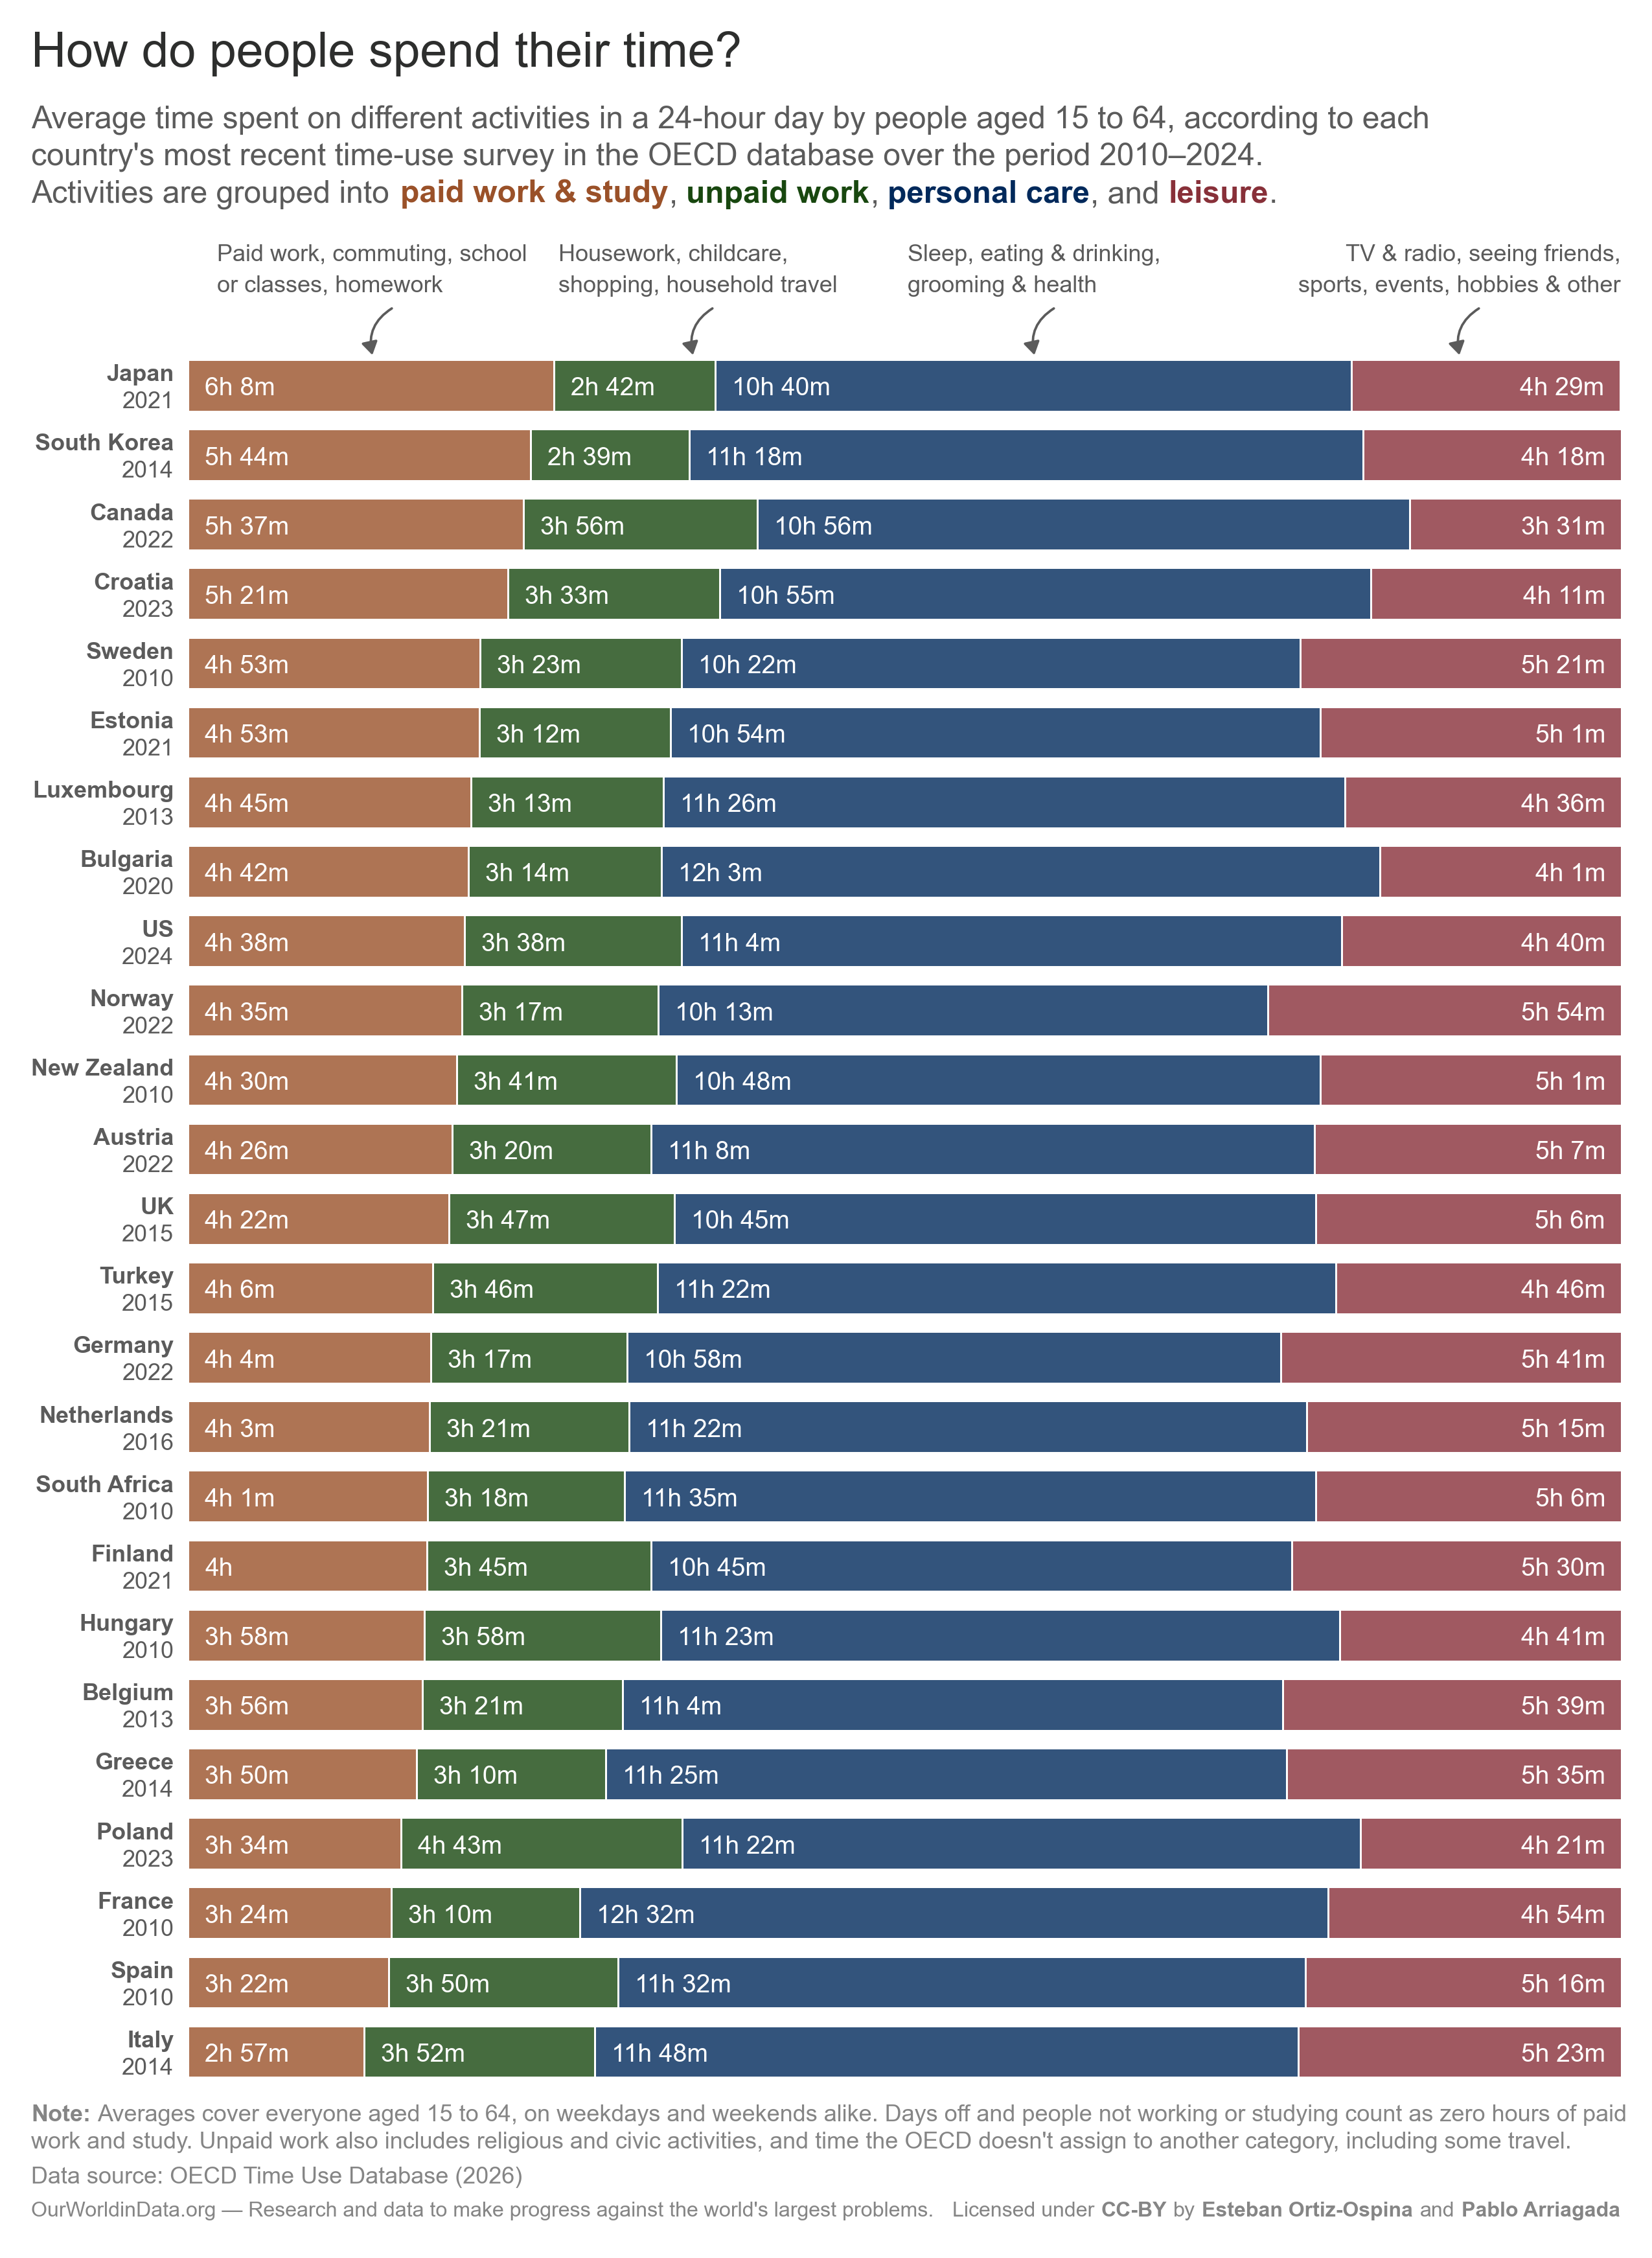

Source code (Python):
"""Draw the 'How do people spend their time?' chart from the OECD Time Use Database.

One row per country, splitting the 1440 minutes of a day into the OECD's four top-level categories —
paid work or study, unpaid work, personal care, leisure, with the two kinds of work side by side —
ranked by the leading segment, paid work or study, as the original chart by Esteban Ortiz-Ospina ranked
it (see `sort_rows`).

**Four categories, not the source's ten display groups**, and that is the substantive decision in this
step: the ten resolve more than the harmonization supports. Measured across the source's countries, the
residual buckets *inside* each category vary two- to threefold (other unpaid work runs 39 minutes in
France to 132 in Ireland) while the categories themselves vary far less — personal care is 665 minutes
+/- 31. Aggregating takes the mean coefficient of variation across segments from 0.22 to 0.12, so most
of what the finer split resolves is where each survey drew its coding lines. The workings are in
`ai/time_use_comparability/`. A ten-group version was built and dropped; if the aggregation outlives
this step, move the sums into garden so the four categories are in the catalog.

**Each of the four IS one of the source's own top-level categories**, so nothing is aggregated here
beyond a single addition. Codes 1, 3 and 4 are read straight off garden's `time_use` table as
`paid_work_or_study`, `personal_care` and `leisure`; "Unpaid work" is code 2 plus code 5, the source's
small religious/civic/uncategorized bucket, which is a presentation choice and so belongs here rather
than in the catalog, and which the Note spells out (`build_note`). A ten-display-group table used to sit in between and was summed back
up to these same numbers, which is a detour: it reconstructed the source's own totals to within
3e-05 minutes, and no chart used any of its 33 indicators.

**25 countries over 2010-2024**: the 26 garden publishes, less Mexico. The survey-year cutoff and the
reasoning behind it live beside `EARLIEST_SURVEY_YEAR` in `data://garden/oecd/2026-08-14/time_use`, and
this step does not filter by year again — a second filter would be dead code that reads as the live one.
Mexico is dropped here, not in garden, because it is a presentation call for one chart: the OECD flags its
estimates as not fully comparable, it is the only charted country so flagged, and it would otherwise rank
second on the leading segment with a footnote attached (see `NOT_COMPARABLE`).

Values are written inside segments wide enough to hold them, in hours and minutes, left-aligned at each
segment's start (the last segment's right-aligned at the bar's end), with a 1px gap of canvas between
segments. Survey years differ by country, so each country label carries its year — the original's
surveys spanned a narrower window and it named none of them. On desktop the name and the year take a
line each, the name in bold.

The legend is the subtitle: its last sentence names the four categories in bar order, each in bold and
in its segment's colour (`subtitle_tokens`), on lines of its own where that costs no extra line
(`wrap_runs`). On desktop, what each category holds then reads as an annotation rather than as part of
a legend: a two-line run-in list over the top row, in gray, with a curved arrow down to its segment.
Each block starts centred over its segment and is pushed sideways only as far as it must to clear its
neighbours and stay in the content column (`key_blocks`). The mobile frame is too narrow for the lists
and carries the coloured subtitle alone.

The palette, the two-line country labels, the segment gaps, the wider bar spacing, the taller desktop
frame, and on mobile the column of years against the bars and the header and footer sizes are the design
team's rework of both frames. The coloured-subtitle legend, the annotations, the bar order and the Note's
wording follow a later editorial review of that rework.

Two frames are emitted: 850x1162 desktop, from the vertical static-chart template run 67px taller, and
a mobile frame from the mobile template, also run taller, so the wider bar spacing does not thin the
bars. Fonts and the logo come from the templates and are deliberately not set here. Colors *are* set here, unlike the retired
ten-group charts, which left them to Figma as seaborn placeholders: the reason for a placeholder is
that a font cannot be reproduced on this machine, and a color can, so naming the library colors makes
the render a true preview of the frame (see `MAIN_CATEGORY_GROUPS`). What this step fixes is the data,
the structure — which text slots exist, in what order — the proportions, and the row layout.

Figma handoff — a recipe, not a record
--------------------------------------
File `Charts (2026)`, key `s6Sv60bakebRRW2TxsMQbF`:
https://www.figma.com/design/s6Sv60bakebRRW2TxsMQbF/Charts--2026-

- Page **20260817 How do people spend their time? (Pablo A)**, `25524:5` —
  https://www.figma.com/design/s6Sv60bakebRRW2TxsMQbF/Charts--2026-?node-id=25524-5
  Dated when the page was first placed, not when it was last refreshed, and it sits among the dated
  chart pages after the divider.
- Frame **`how-do-people-spend-their-time`**, `29442:11` (850x1162) —
  https://www.figma.com/design/s6Sv60bakebRRW2TxsMQbF/Charts--2026-?node-id=29442-11
  A clone of `Static Chart Template_Vertical` (`5332:93`, 850x1095) run 67px taller with its footer
  re-pinned to the bottom margin, at x=1000, with its unstyled import parked at x=70 to the LEFT so the
  page reads original then edited.
- Frame **`how-do-people-spend-their-time-mobile`**, `29442:520` (540x884) —
  https://www.figma.com/design/s6Sv60bakebRRW2TxsMQbF/Charts--2026-?node-id=29442-520
  A clone of `Static Chart Template_Mobile (example 2)` (`24590:32`, 540x824) run 60px taller, at
  x=2550, its own unstyled import parked at x=1930. The published 2023 image sits leftmost, at x=-860.

**The node ids are a convenience; the frame NAME is the durable join.** It is the kebab-case slug the
website exports the PNG by, so it is the one string shared by the layer panel, the exported file and
this step — and re-cloning a rebuilt template mints new ids, which is exactly when someone comes
looking. Search the file for the name before trusting an id.

**Re-verify the templates before cloning** — `/create-figma-chart`'s `scripts/verify_templates.js`,
one `use_figma` call, `ok`/`DRIFT` verdict. The design team edits these frames in place and has: the
2026-08 rebuild dropped the header wrappers' inner padding (`origin_y` 16.216 -> 16) and moved the logo
out of the title row into a sibling on *both* families, which is what `logo_px: 0` and the derived
70px header bottom in `template_text` now encode. A step laid out against the previous generation
still renders and still passes every contract check; it just no longer matches the frame.

**A frame whose GEOMETRY has not changed does not need re-importing — recolour it in place.** Prove
it first, and the proof is cheap: harvest the frame's named groups and every text run, and compare
against the freshly rendered SVG (the twelve template slots the restyle drops are the only expected
difference). Identical on both counts means the frame is the same render and only the paint differs,
which is a two-minute pass instead of the whole import-restyle-crop-snap sequence. That is how the D2
palette reached the desktop frame. Two things the pass has to get right: the SVG's `opacity` sits on
the imported LEAF rather than on the group that names it (set it on the group and it multiplies with
the leaf's own, halving the bar), and a bound style OVERRIDES the local fill, so a node whose target
is unbound must be unbound with `setFillStyleIdAsync("")` — this palette flips which in-bar labels are
white, and without that the flipped ones keep their `Text/Gray 100` binding and go on rendering grey
behind a dead local fill.

**Drive the recolour from the render, not from a table typed beside it.** Every group the step names
carries the fill the step chose, so parse the SVG for `gid -> (hex, opacity)` and look the library
style up by hex. Parse it as XML: a `<g id="...">(.*?)</g>` regex silently skips a group whose
predecessor nested one, which produced a plausible-looking table with 255 of 256 rows.

**Getting the SVG in.** `upload_assets` + POST the file (never `createNodeFromSvg`, which rasterizes
text). Two copies per frame where the reference copy earns its place: one to style, one to park. The
import lands on the file's *currently open page*, which is the **Cover** unless a `use_figma` call has
just set the page — so fetch it by the returned `placedOnNodeId`, `appendChild` it onto the target
page, and sweep the landing page afterwards. It arrives as a FRAME sized to the SVG canvas, which is
0.96x the template, so the rescale is exact and needs no bbox arithmetic: `frame.width / import.width`
(850/816 = 1.0417). Then drop the step's own copies of the template's slots by
prefix — `title`, `subtitle`, `note`, `data-source`, `tagline`, `license-*` — because the clone's
wrappers carry those, and a slot emitted as runs is `license-0 ... license-5`.

Then **delete matplotlib's figure patch** (`figure_1/patch_1`), which is frame-sized and carries
`fills: []`. It paints nothing, so the skill's restyle pass leaves it alone by design and no screenshot
can show it — but its bounding box is the whole canvas, which makes every box- and band-based check in
`verify_page.js` measure the artboard instead of the plot and report three failures that are not there.
Keep the guard the skill's pass uses: strip it only when nothing under it is painted.

**Pin every descendant's constraints to MIN/MIN before resizing the chart frame.** This frame KEEPS
its import frame, which is a deliberate departure from `/create-figma-chart`'s "bin the import frame"
— the frame is what makes the plot grabbable as a unit — and the crop below therefore resizes it. An
SVG import arrives with `SCALE/SCALE` on every descendant (269 of 269, measured), and `resize()`
applies them: it stretches each text box through its constraint and rewraps all 152 labels, "Paid work
or study" onto two lines, every country label split from its year, every value split from its unit. The
call succeeds, so nothing tells you; only a screenshot does. `rescale()` is safe and needs no pin — it
scales type with geometry by design.

**Crop the chart frame to the plot's own ink** once the restyle is done — `x`/`y` onto the ink, resize
to it, and shift the children back by the same offset, with clipping left off. The import arrives the
size of the SVG canvas, which is the artboard, and a frame that size has no box to show: hovering the
plot highlights a rectangle identical to the artboard's, so there is no way to see or grab the plot as
a unit, and `verify_page.js`'s box-alignment and gap rows measure the canvas and report negative
insets. Cropping moves nothing on the canvas — measured at max channel difference 0 across the frame. Then
**snap each side that lands within a pixel of the header's content column onto it**, moving the
children back so no ink shifts: a TEXT node's box carries its advance width rather than its glyphs, so
cropping to ink alone left this frame at 15.92..833.88 against a 16..834 column and `box-alignment`,
which measures to 0.05, failed on 0.08px of font metrics. Compute the target edge and set it, rather
than nudging the ink offsets and deriving the edge: a nudge in the wrong direction puts the left edge
at 15.83, which reads as a rounding artifact rather than as the sign error it is. Leave the parked unstyled copy at full
canvas size and untouched: it is there to be compared against the export.

**No font pass, and no anchor pass.** The SVG names Lato first (`EMITTED_FONT_STACK`), so the import
arrives as Lato Regular/Bold — verified 156/8 on arrival — and the passes that exist to change the
face and undo the drift it causes have nothing to do. Read the faces before assuming it: an import
that comes in as Inter means the stack did not survive to the file.

**Switch the import frame's fill ON**, to the clone's own canvas paint and its bound style.
An import arrives with a `SOLID` fill marked `visible: false`, and a frame with no visible fill is not a
hit target over its empty area — so hovering the plot highlights nothing and the chart is reachable only
from the layer panel, which is the second way these frames feel unlike the template. It costs no pixel:
with the chart at the bottom of the z-order the clone's identical cream sits beneath it.

**Put the chart at the BOTTOM of the frame's z-order** — `frame.insertChild(0, chart)`, not
`appendChild` — and this is a usability requirement rather than a visual one. The import is a frame the
size of the whole artboard, so appended last it covers the header and footer, and every double-click on
the subtitle or the Note descends into the import's nested groups instead of selecting the text. Below
them, a click over the subtitle lands on the header wrapper and the text is one double-click away, as it
is in the template, while bars and annotations still resolve to the chart. Nothing moves: the frame is
pixel-identical either way (checked, max channel difference 0), because the header and footer wrappers
carry no fill and the figure patch is already gone.

**Text slots.** Rebind the template's text STYLE where a slot has one — a single-face slot like the
subtitle carries `S:bd2b46c8f1ae73...`, which owns family, size and line height, and re-applying the
face by hand with `setRangeFontName`/`setRangeFontSize` leaves the text looking right and the binding
gone. `diff_against_template.js` is what catches it (`header[1] style (unbound) != template`); a
screenshot cannot. Use `setTextStyleIdAsync` and let the style supply all three. The subtitle is the
exception now: bind its style first, then colour and embolden the four category names by range
(`setRangeFills` with the `Default Palette/*` style, `setRangeFontName` to Lato Bold), so the base style
still owns family, size and line height. A multi-run slot like the Note cannot be fully style-bound — a bolded range and a style binding are exclusive — so those
keep the per-run recipe: setting `characters` gives the WHOLE string the face of the old first
character, so re-apply **every** run's face, not only the bold ones — the runs that silently go wrong are the
*non-bold* ones. Three of the four footer rows shipped entirely bold from a pass that re-applied the
bold ranges and trusted the rest, and a screenshot does not show it; `/create-figma-chart`'s
`diff_against_template.js` does. The template's own faces are Bold(0-5) + Medium(5-6) + Regular for the
Note, Bold(0-12) + Regular for the source, Bold(0-18) + Medium for the tagline, and Medium with Bold on
`CC-BY` and each name for the licence:

| Slot | Fills with | Bold |
|---|---|---|
| Title | `TITLE` | whole line (Playfair Display SemiBold, from the template) |
| Subtitle | the layout's `subtitle`, years and categories filled, with the step's line breaks | each category name, in its segment's `Default Palette/*` colour |
| `Note:` | `build_note` | the `Note:` label |
| `Data source:` | `build_source_citation` | the `Data source:` label |
| Tagline | `TAGLINE` | `OurWorldinData.org` |
| License | `license_runs()` | `CC-BY` and each author's name |

**In-plot restyle.** There is no font pass and no anchor pass: the SVG names Lato first
(`EMITTED_FONT_STACK`), so the import arrives in the template's face and nothing needs re-setting —
which also removes the drift the anchor pass existed to undo, since a face change moves a label by half
its width change. Read the faces on arrival before trusting that; an import in **Inter** means the
stack did not survive to the file, and then the old recipe applies (record each node's own
`textAlignHorizontal`, set every run to Lato, put each node back on its anchor — in that order, because
the middle step invalidates the first). The 25 country labels and the four annotation lists take
`Text/Gray 80`; the arrows keep the gray the step draws them in.

**Colors**, bound as library styles rather than pasted as hexes: `Default Palette/Dark Copper`,
`Dark Olive Green`, `Midnight Blue` and `Maroon`, for the bars and the subtitle's category names alike. Bars carry `SEGMENT_ALPHA` as *node* opacity, not paint opacity, so the binding survives; the
names are full strength. Value labels are white on all four, which is what `value_label_color` picks
measured against the composited fill at `SEGMENT_ALPHA`, and they stay unbound. Bind whatever hex the
SVG carries rather than a colour named here — the step measures it and this comment cannot.

**Re-import with `/create-figma-chart`'s `restyle_static_import.js`, one job per frame with
`inheritStyles: true` and `reflowLegend: false`, and `families: []`.** It binds every colour in the new
render to the library style the frame's current chart carries, which covers the fill-plus-darker-text
pairs above that the script's `families` model has no place for. Its report must come back with empty
`leftAsImported` and `orphanedBindings`: anything listed there is a style to rebind by hand. Keep
`reflowLegend` off: it re-lays a row of runs from the leftmost, which collides runs the step already
spaced by measured advance. Desktop
and mobile go in one call, since they share a page; it also replaces each frame's parked reference copy.
The template text slots are not touched by it, so a copy change still means editing them in the frame.
A render that CHANGES a colour cannot inherit: the old chart never bound the new hex, and the script
refuses. Run it with `inheritStyles: false` and `families: []` instead (country labels and lists go to
the body style through `bodyTextParent`), then bind each palette hex to its `Default Palette/*` style,
moving the SVG's paint opacity onto the node first, and the Note to `Text/Gray 70`.

**Then merge each desktop annotation into one text node**, which an SVG cannot carry, with
`/owid-staff:create-figma-chart`'s `scripts/group_text_blocks.js`, run after the restyle and again after
every re-import (it replaces `chart`, and the containers with it). One block per category, the arrow
left as imported:

    {"name": "key__<slug>", "direction": "VERTICAL", "itemSpacing": 0, "align": "MIN", "anchorY": "bottom",
     "children": [{"merge": "key__<slug>-members", "lineHeight": 16}]}

with `"align": "MAX"` for `leisure`, the right-aligned last block. Mobile has no annotations.

**On mobile, the Note then moves out of `chart` into the footer**, as the footer's first child: one Lato
12 text joined from the `chart__note*` runs, `Note:` set bold, `Text/Gray 70`, width FILL and line height
auto. Crop `chart` to its children's boxes and re-pin the footer to the 16px bottom margin. Left in the chart, the imported runs keep this
step's ink-tight boxes, and the gap to `Data source:` no longer matches the gap between the footer's own
rows. A re-import whose Note text is unchanged deletes the `chart__note*` runs from the copy to be styled
before the restyle, since the footer already holds the Note.

**The mobile frame's own slots carry the design team's sizes**, which the template's styles do not: the
header at y=12 with a 4px gap, the title at 24px and the subtitle at 15px (line height auto), its box
cropped to 420 with the step's explicit line breaks; the footer's two rows at 12px with a 4px gap, ending
on the 16px bottom margin. A rebuild clones the frame, which keeps them, and needs only the chart
re-imported.

**The gate's standing findings**, each accepted rather than open: the template's own 11px tagline and
licence rows (`text-floor`, desktop); the two-author licence run (`diff_against_template`, mobile).
`color_audit.py --separated` on the four composited fills fails under red-green colour-blindness
(closest: Paid work against Unpaid work, dE 8.2 for protanopia), and since the bar order now puts those
two side by side, the 1px gap and the annotations over them carry the boundary rather than hue. The
palette is the design team's call.
"""

import logging
from pathlib import Path

import matplotlib
import matplotlib.pyplot as plt
import pandas as pd
import seaborn as sns
from matplotlib.colors import to_rgb
from matplotlib.font_manager import FontProperties, findfont
from matplotlib.patches import FancyArrowPatch
from matplotlib.textpath import TextPath
from owid.catalog import Table

from etl.helpers import PathFinder
from etl.viz.static import TEMPLATES, apply_svg_rcparams, export_frame

# Non-path text so the SVG stays editable in Figma, and a fixed hash salt so it is reproducible.
# Both come from `etl.viz.static`, which this step used to set by hand with the same two values.
apply_svg_rcparams()

paths = PathFinder(__file__)

MINUTES_PER_DAY = 1440

# The OECD's top-level categories, in bar order. Each carries a seaborn "deep" palette position;
# its member groups are that hue at decreasing saturation, so a family reads as one category.
#
# Seaborn on purpose: OWID's own palette and fonts are applied in Figma, where the Chart colors
# library and Lato actually live. Setting them here would also be unreproducible — matplotlib on this
# machine has neither Lato nor Playfair Display, so a step that asked for them would silently fall
# back and emit different type depending on which machine built it.
# A group's values are drawn only where this share of countries can hold one; otherwise none of them
# are. A number on a handful of rows reads as a fact about those countries rather than as the rest
# being too narrow to print — education fitted on 1 of 35 rows, and that one number said nothing.
VALUE_LABEL_COVERAGE = 0.75

# The four drawn segments. Each is one of the source's own top-level categories, so what this chart
# resolves is what the OECD itself publishes at that level.
#
# A finer ten-group version was built and dropped, and the case against it is in
# `ai/time_use_comparability/`: the residual buckets *inside* each category vary two- to threefold
# across countries (other unpaid work runs 39-132 minutes, other leisure 78-179) while the categories
# themselves vary far less (personal care is 665 +/- 31), so most of what a ten-segment split resolves
# at that level is where each survey drew its coding lines rather than how people differ. Aggregating
# takes the mean coefficient of variation across the segments from 0.22 to 0.12.
#
# These four name Chart colors library colors outright rather than seaborn placeholders: the reason for a
# placeholder is that a font cannot be reproduced here and a color can, so a render that shows the real
# ones is simply a truer preview of the frame. Figma still binds each to its library style — the hex is
# the preview, the binding is the artifact.
#
# The palette is the design team's: Default Palette's Dark Copper, Midnight Blue, Dark Olive Green and
# Maroon, all dark enough to carry WHITE values on every segment and to set each category's name in its
# own fill. Two things follow from it:
#   - Neighbouring segments no longer differ in lightness (Midnight Blue against Dark Olive Green is
#     close in grayscale), so the boundary between them is carried by a 1px gap of canvas instead
#     (`SEGMENT_GAP_PX`). That is why `check_contrast` holds the seam floors only where segments touch.
#   - White on Dark Copper measures under WCAG's 4.5:1 for body text at `SEGMENT_ALPHA`; it is pinned in
#     `CONTRAST_ALLOWANCES`, so the shortfall is re-measured on every build rather than recorded here.
#
# Which category carries which colour still follows width: Personal care is 44% of every bar, so it takes
# the recessive Midnight Blue.
#
# Bar order puts the two kinds of work side by side — paid, then unpaid — and the subtitle names the
# categories in that same order, in their colours, which is the chart's legend.
#
# `members` names what each category holds, in the source's own terms and ordered by the minutes each
# takes. Two of them are worth not "correcting" back to "Other": the OECD's 3.3 is labelled *personal,
# household, and medical services + travel related to personal care* — grooming and health, 61 min/day,
# 9% of personal care. Its 4.5 is the other way round: it stays "Hobbies & other", because per the
# country mappings on the workbook's activity sheet it holds games, hobbies, arts and crafts, reading and
# leisure travel, but also rest and relaxation (Japan, HETUS, Italy, Ireland) and computer and internet
# use (Canada, HETUS, Ireland, New Zealand) — "Hobbies" alone would mislabel it, and at 96 min/day it is
# the second-largest thing anyone does with their leisure. Unpaid work is named without "& other" and lists
# no "Other": the source's fifth top-level category (religious, civic and unclassified time, 18 min/day)
# that this chart folds into it is spelled out in the Note instead (`build_note`), where there is room to
# say what it holds.
MAIN_CATEGORY_GROUPS = [
    {
        "column": "main_paid_work_or_study",
        # The source's own code 1.
        "source_columns": ["paid_work_or_study"],
        "members": ["Paid work", "Commuting", "School or classes", "Homework"],
        "compact": True,
        # "&", not the source's "or": the segment is the sum of the two.
        "label": "Paid work & study",
        # Dark Copper.
        "color": ("hex", "#9a5129"),
        "as_hours": True,
        # The desktop annotation's line breaks. Asserted to spell out `run_in_list(members)`, so they
        # cannot drift from the members.
        "key_lines": ["Paid work, commuting, school", "or classes, homework"],
    },
    {
        "column": "main_unpaid_work_and_other",
        # Code 2 plus code 5 — the only addition this chart makes. Code 5 is religious and civic
        # activities and uncategorized time, 18 min/day, too small to read as its own segment and
        # closest in kind to unpaid work; folding it is a presentation call, which is why it is here,
        # and the Note says what it holds.
        "source_columns": ["unpaid_work", "other_activities"],
        # "Household travel", not "Volunteering". Both are in here, but the list has to name the
        # biggest things, and across the charted countries household travel is a median 17 min/day
        # while volunteering is 3 — the list was naming the 7th-largest member and skipping the 4th.
        # `check_members_are_the_largest` asserts it. Spelled out, not "Travel": on its own it reads
        # as holidays, which the source counts under leisure.
        "members": ["Housework", "Childcare", "Shopping", "Household travel"],
        "compact": True,
        "as_hours": True,
        "label": "Unpaid work",
        # Dark Olive Green.
        "color": ("hex", "#18470f"),
        "key_lines": ["Housework, childcare,", "shopping, household travel"],
    },
    {
        "column": "main_personal_care",
        # The source's own code 3.
        "source_columns": ["personal_care"],
        "members": ["Sleep", "Eating & drinking", "Grooming & health"],
        "label": "Personal care",
        # Midnight Blue, recessive, which is why it takes the widest segment.
        "color": ("hex", "#00295b"),
        "as_hours": True,
        "key_lines": ["Sleep, eating & drinking,", "grooming & health"],
        # Compact like the rest, though it has room for the spelled-out form. One category set
        # differently from its neighbours reads as a difference in kind, and the only difference is
        # that this segment is wider.
        "compact": True,
    },
    {
        "column": "main_leisure",
        # The source's own code 4.
        "source_columns": ["leisure"],
        "members": ["TV & radio", "Seeing friends", "Sports", "Events", "Hobbies & other"],
        "compact": True,
        "as_hours": True,
        "label": "Leisure",
        # Maroon.
        "color": ("hex", "#883039"),
        "key_lines": ["TV & radio, seeing friends,", "sports, events, hobbies & other"],
    },
]

# Which source sub-activity each name in the key stands for, and which ones the key does not name.
# A five-name list is a selection, and the invariant is that it selects the *biggest* members: the key
# named volunteering (a median 3.0 min/day) while leaving household travel (17.3) unnamed, which
# `check_members_are_the_largest` now makes impossible to ship.
# `care_for_household_members` is deliberately absent: it is the parent of child and adult care, and
# counting it would double the branch.
KEY_MEMBER_COLUMNS = {
    "Paid work & study": {
        "named": {
            "Paid work": "paid_work_all_jobs",
            "Commuting": "travel_to_and_from_work_or_study",
            "School or classes": "time_in_school_or_classes",
            "Homework": "research_and_homework",
        },
        "unnamed": ["job_search", "other_paid_work_or_study_related"],
    },
    "Personal care": {
        "named": {
            "Sleep": "sleeping",
            "Eating & drinking": "eating_and_drinking",
            "Grooming & health": "other_personal_care_services",
        },
        "unnamed": [],
    },
    "Unpaid work": {
        "named": {
            "Housework": "routine_housework",
            "Childcare": "child_care",
            "Shopping": "shopping",
            "Household travel": "travel_related_to_household_activities",
        },
        "unnamed": [
            "adult_care",
            "care_for_non_household_members",
            "volunteering",
            "other_unpaid_work_activities",
            "religious_spiritual_and_civic_activities",
            "other_uncategorized_activities",
        ],
    },
    "Leisure": {
        "named": {
            "TV & radio": "tv_or_radio_at_home",
            "Seeing friends": "visiting_or_entertaining_friends",
            "Sports": "sports",
            "Events": "participating_in_or_attending_events",
            "Hobbies & other": "other_leisure_activities",
        },
        "unnamed": [],
    },
}

# One category per segment, so the key names each segment.
MAIN_CATEGORIES = [
    {
        "name": group["label"],
        "color": group["color"],
        "columns": [group["column"]],  # one drawn segment per category
        # What the segment holds, listed over its name.
        "members": group["members"],
        "key_lines": group["key_lines"],
    }
    for group in MAIN_CATEGORY_GROUPS
]

TITLE = "How do people spend their time?"
# One sentence for what a bar shows and over which surveys, then the chart's legend: `{categories}` is
# filled with the four category names, in bar order, each in bold and in its segment's colour
# (`subtitle_runs`). "In the OECD database" because the OECD does not refresh a country the moment it runs
# a new survey: Korea is shown at 2014 while Statistics Korea has published 2019 and 2024 rounds.
SUBTITLE = (
    "Average time spent on different activities in a 24-hour day by people aged 15 to 64, according to each "
    "country's most recent time-use survey in the OECD database over the period {first}–{last}. "
    "Activities are grouped into {categories}."
)

# The row labels set the width of the column they sit in, so the two longest names are shortened to
# the forms the style guide sanctions (no periods). It buys the bars 15px on desktop and 13px on
# mobile, which is the gap between these two names and the next-longest, "New Zealand".
SHORT_COUNTRY_NAMES = {"United Kingdom": "UK", "United States": "US"}

# Countries the OECD flags as "not fully comparable, due to methodological differences" (the starred
# columns of the workbook's Total sheet), left off this chart. Mexico is the only charted one: the other
# stars are age-weighting notes, or Australia, Lithuania and China, whose surveys predate garden's cutoff.
NOT_COMPARABLE = ["Mexico"]

# Credited on the license line: the original chart's author, and this refresh's. Named one by one
# because the line sets them in bold, as it does the license itself.
AUTHORS = ["Esteban Ortiz-Ospina", "Pablo Arriagada"]

TAGLINE = "OurWorldinData.org — Research and data to make progress against the world's largest problems."

# The greys the templates set on their own text slots, so a render reads like the frame it feeds.
# Every other colour here is a placeholder that Figma replaces.
TITLE_COLOR = "#2d2e2d"
TEXT_COLOR = "#5b5b5b"
FOOTER_COLOR = "#858585"
# Grapher's own GRAPHER_AREA_OPACITY_DEFAULT = 0.8 (GrapherConstants.ts), which both the stacked and the
# discrete bar chart apply to every bar; grapher leaves its labels at 1, and so does this. It changes
# every measured number, because what a reader sees is the fill composited over the canvas rather than
# the library hex — see `composite_on_background`, which is what the label colours and the recorded
# seams are measured against.
#
# It costs white-on-Dark-Copper its 4.5:1, a deliberate trade rather than an oversight: matching
# grapher's stacked bars is worth more here than clearing it. The shortfall is pinned in
# `CONTRAST_ALLOWANCES`, so it is checked on every build instead of recorded in prose.
SEGMENT_ALPHA = 0.8

# In-bar values are white on saturated fills and dark on light ones, whichever reads better *measured*
# against the fill — a luminance cutoff picked white on Dark Orange at 4.48:1 where the dark scores
# 4.68:1, and the 4.5:1 bar is exactly what these labels have to clear. The dark is Text/Gray 100, the
# style the frame binds them to, so the render and the frame agree.
DARK_VALUE_COLOR = "#2d2e2d"

# The annotation lists and their arrows stay gray (`Text/Gray 80` in the frame), not in their category's
# colour: the subtitle's coloured names are the legend, and coloured lists would read as a second one.
# Each list already sits over its own segment, so colour would add nothing that position does not.
MEMBER_TEXT_COLOR = TEXT_COLOR

# The floors `check_contrast` holds every color to, measured over the canvas at `SEGMENT_ALPHA`.
# A seam is a lightness gap between touching fills, so it is well below a text ratio; the value floor
# is WCAG AA for body text; the header floor is the tier the Chart colors library's own "Line and Slope
# Charts" variants land on, which is what makes them the answer for a light fill's text.
SEAM_MIN_RATIO = 1.6
VALUE_LABEL_MIN_RATIO = 4.5
HEADER_TEXT_MIN_RATIO = 4.4

# Red-green dichromacy, the two common forms, as linear-RGB matrices. The seam floor applies under
# these too: a boundary that exists only for a full-colour reader is not a boundary.
DICHROMACY_MATRICES = {
    "deuteranopia": ((0.625, 0.375, 0.0), (0.70, 0.30, 0.0), (0.0, 0.30, 0.70)),
    "protanopia": ((0.567, 0.433, 0.0), (0.558, 0.442, 0.0), (0.0, 0.242, 0.758)),
}

# The shortfalls this chart accepts, and the measured value each one is allowed to sit at.
# `check_contrast` treats every entry as a pin, not a waiver: a value that drops BELOW its allowance is
# a regression and fails, a shortfall with no entry fails, and a value that has climbed back over its
# floor fails too, so a fix cannot quietly leave a stale allowance behind.
#
# One entry: white values on Dark Copper, the design team's choice so that every segment carries white
# text (the dark alternative measures lower still, 3.49:1).
CONTRAST_ALLOWANCES = {
    ("value", "Paid work & study"): 3.90,
}
# Ratios are compared to their allowance at this tolerance, so a font or palette change that moves a
# number in the third decimal does not fail the build.
CONTRAST_TOLERANCE = 0.02

# The templates' own canvas, which the transparent SVG sits on. A category's name and member list are
# printed in that category's colour, so this is what they have to stand out against.
BACKGROUND_COLOR = "#fffbf5"
# The tier the Chart colors library itself targets: each of its "Line and Slope Charts" variants — the
# darker form of a light fill, meant for thin marks and text — measures exactly 4.4:1 on this cream.
# A fill lighter than that is darkened for text here, which is the same pairing, derived rather than
# hardcoded: the frame binds the library's variant, and this keeps the local render showing the same
# relationship instead of printing a name nobody could read.
# The current palette is dark enough that every category name is set in its own fill.
TEXT_CONTRAST_MIN = 4.4

# A template pixel in points (100 template px per inch over 72 points per inch).
POINTS_PER_PIXEL = 0.72

# Template pixels per inch: the figure is sized so the saved image keeps the template proportions.
PIXELS_PER_INCH = 100

# Least clearance between the tagline and the license, which share the desktop footer's last row.
LICENSE_TAGLINE_GAP = 8

# Clearance between the plot's own ink and the template's text above and below it, in template px.
# The design asks for 12-16 on these frames; 14 is the middle of that.
BAND_INSET = 14

# Two font stacks, because two different things read them.
#
# `EMITTED_FONT_STACK` is what lands in the SVG's `font-family`, verbatim — matplotlib copies the rcParam
# out rather than writing the font it resolved. Naming **Lato** first therefore makes Figma render the
# import in the template's own typeface on arrival, which is worth more than it sounds: the frame no
# longer needs a font pass, and with no face change there is no label drift for an anchor pass to undo.
# Without it Figma resolves none of `Arial, Helvetica, DejaVu Sans` and substitutes Inter, which is wider
# — the parked copy of this chart overran its canvas by 39px that way.
#
# `MEASURED_FONT_STACK` is what this step measures and draws with, and it deliberately does NOT name
# Lato: Lato is not installed here, so asking for it would only make every `findfont` call log a miss
# before falling through to Arial. Measuring in the font actually resolved is what the slot allowances
# below are calibrated against — and getting that wrong is not academic. seaborn's `set_style` installs
# its own Arial-first stack, `FontProperties()` with no family resolves matplotlib's DejaVu-first
# default, the two are ~15% apart, and because the style was applied *after* the title and subtitle were
# wrapped this step measured in one font and drew in the other, which made the allowances look as though
# they needed to be 1.0.
EMITTED_FONT_STACK = ["Lato", "Arial", "Helvetica", "sans-serif"]
# Liberation Sans BEFORE DejaVu Sans, deliberately: matplotlib bundles DejaVu, so anything behind it is
# unreachable — and Liberation is the metric-compatible Arial substitute, the one face that keeps these
# allowances valid on a machine without Arial. DejaVu stays as the last named fallback, where it means
# "nothing Arial-shaped is installed" rather than "the second choice".
MEASURED_FONT_STACK = ["Arial", "Helvetica", "Liberation Sans", "DejaVu Sans", "sans-serif"]
matplotlib.rcParams["font.family"] = "sans-serif"
matplotlib.rcParams["font.sans-serif"] = EMITTED_FONT_STACK
# Drop the per-face misses for faces we deliberately name as alternatives, and NOTHING else.
#
# Both stacks list fallbacks that no single machine has all of: `Lato` is a request to whoever opens
# the SVG rather than to this machine, and `Liberation Sans` is the metric-compatible Arial substitute
# that matters on Linux and is absent on macOS. Drawing text with an explicit family list makes
# matplotlib build the whole fallback chain and warn once per missing face — measured at 724 warnings
# for one run of this step — so the noise is real and worth removing.
#
# Do NOT reach for `setLevel(logging.ERROR)` instead, which is what this step did first: `findfont`
# has a second warning site that fires only when a family list resolves to NOTHING
# (`... not found. Falling back to DejaVu Sans.`), and that one says every measurement here just moved
# ~15% against what gets drawn — the failure the two stacks exist to prevent. The filter keeps it.
_OPTIONAL_FACES = tuple({*EMITTED_FONT_STACK, *MEASURED_FONT_STACK})
logging.getLogger("matplotlib.font_manager").addFilter(
    lambda record: (
        "Falling back" in record.getMessage()
        or not any(f"Font family '{face}' not found" in record.getMessage() for face in _OPTIONAL_FACES)
    )
)

# The filter above cannot catch the failure that matters, so assert it instead. Every slot allowance
# below is calibrated on ONE assumption — that this step measures in the same face it draws in — and
# two machines break it silently: one where every face of a stack is missing (matplotlib falls back to
# DejaVu, ~15% off, and the per-face misses are exactly the ones the filter drops), and one where Lato
# IS installed, which makes the emitted stack draw Lato while the measured stack still resolves Arial.
# Resolving both once turns either into a loud failure with somewhere to go.
_DRAWN_FACE, _MEASURED_FACE = (
    findfont(FontProperties(family=EMITTED_FONT_STACK)),
    findfont(FontProperties(family=MEASURED_FONT_STACK)),
)
assert _DRAWN_FACE == _MEASURED_FACE, (
    f"This step draws in {Path(_DRAWN_FACE).name} but measures in {Path(_MEASURED_FACE).name}, so every "
    f"slot allowance is calibrated against a font the figure does not use. Name the same face in both "
    f"stacks, or take the missing one out of MEASURED_FONT_STACK."
)

# The template sets its slots in Lato and Playfair Display, neither of which is installed here, so this
# step predicts their line counts from the font it does have. Both directions are measured, in Figma, at
# the same pixel size, and they do not point the same way (create-static-viz/TEMPLATES.md): against
# Arial, Lato sets a string 2.4% narrower at 11px and 0.8% narrower at 16px, while Playfair Display
# SemiBold is 3.2% *wider* at 25px. So a Lato slot has a little more room than this step measures and a
# serif slot a little less.
#
# The Lato figure takes the smaller of the two margins, which is the one that has to hold. Wrapping
# early is not the safe option it sounds like: the footer rows are sized so the template just fits them,
# and 6% early broke both onto second lines the frame does not have.
LATO_SLOT_SLACK = 1.008
PLAYFAIR_SLOT_SLACK = 0.968

# A row whose runs are mostly bold needs its own figure: the regular faces are within 1% of each other,
# but Arial Bold sets 6-7% wider than Lato Bold, so the license row measures 352.7px here against 331 in
# the frame. Measured on that row, since it is the one the footer's fit assert is about — and it is a
# property of the faces rather than of the string, so a re-worded row stays within a percent of it.
LATO_BOLD_SLOT_SLACK = 1.066

# A title line, in template px, in every one of these templates. Their titles set line height
# explicitly where every other slot leaves it automatic, which is why this is a constant and the
# other line heights are per-slot.
TEMPLATE_TITLE_LINE_PX = 29

# The gap the templates leave between a cropped subtitle's box and the logo, under a one-line title.
SUBTITLE_LOGO_GAP = 24

# Horizontal breathing room, in template pixels: between a country label and its bar, and the least room a
# value leaves at its segment's far end. The inset between a segment's edge and its value is per layout
# (`value_inset_px`).
COUNTRY_LABEL_PAD = 8
VALUE_PAD = 3

# The gap of canvas between neighbouring segments of a bar, in template pixels. It is what separates the
# categories now that the palette's neighbours no longer differ in lightness.
SEGMENT_GAP_PX = 1

# A desktop country label is two lines — the name in bold, the year under it — at this line height,
# centred on its bar.
COUNTRY_LINE_PX = 14

# The desktop annotations, in template pixels: the least space two neighbouring blocks may leave between
# them, and from a block's last line down to the first bar — the gap under the text, the arrow's own drop,
# and the air its tip leaves above the bar. The arrow's tip keeps `ARROW_SEGMENT_INSET` inside its segment,
# and its tail sits `ARROW_TAIL_OFFSET` to one side of the tip, which is what curves it.
HEADER_MIN_GAP = 16
KEY_ARROW_GAP = 5
KEY_ARROW_PX = 24
KEY_ARROW_BAR_GAP = 3
ARROW_SEGMENT_INSET = 12
ARROW_TAIL_OFFSET = 10
# The arrows take their list's gray, which is a library style (`Text/Gray 80`): a gray the frame has no
# style for would be left unbound, and a re-import could not inherit it from the previous chart.
ARROW_COLOR = MEMBER_TEXT_COLOR

# A mobile country label: the name in bold, right-aligned against a column of years, which sits this far
# from the bars, and this far from the name.
YEAR_COLUMN_GAP = 4

# The Note's lead-in, set BOLD — the same shape the templates give their own footer: the placeholder's
# `Data source: ` is Lato Bold and the producer name Regular. It is named here because three places
# need to agree about it: the text `build_note` composes, the width its wrap has to leave for a bold
# run, and the run `draw_note` draws.
NOTE_LEAD = "Note:"


# The two frames this step draws, cloned from "Static Chart Template_Vertical" (850x1095, node
# `5332:93`) and "Static Chart Template_Mobile (example 2)" (540x824, node `24590:32`) and measured
# with /create-figma-chart's `verify_templates.js`. Geometry is in template pixels, y from the top
# edge as Figma reports it — except the `*_fontsize` keys, which are POINTS, because they go
# straight to matplotlib. `line_px` converts between the two.
#
# The mobile frame differs in more than size, and both differences are in `template_text`: its
# footer is two rows (`Data source:` and the license, no Note and no tagline), and its content is
# 508px against the desktop's 818. The first is why the step draws the Note as that footer's first row; the
# second is why it carries no annotations over the top row, only the coloured names in the subtitle.
#
# Both frames run taller than their templates, by `*_EXTRA_PX`: the desktop by the 67px the design
# team's rework added, the mobile frame by 60px. The desktop's footer is bottom-anchored, so its rows move
# down by that much; the mobile frame's footer rows are the design team's own positions.
DESKTOP_EXTRA_PX = 67
MOBILE_EXTRA_PX = 60
LAYOUTS = {
    "time_use_by_country": {
        "template": "vertical",
        "size": (TEMPLATES["vertical"].width_px, TEMPLATES["vertical"].height_px + DESKTOP_EXTRA_PX),
        # 16, not the 16.216 an earlier generation of these templates measured: the design team's
        # 2026-08 rebuild dropped the header wrappers' inner padding, and both frames' header nodes
        # now read 16..834 and 16..524 — margin 16, content 818 and 508. The stale figure cost 0.43px
        # of content width, which the Figma crop-snap absorbed inside its 1px tolerance and so never
        # failed a check. It does NOT remove the need for that snap, which was the guess: measured
        # after the change, the crop still lands at 15.39..834.09 and is nudged onto 16..834, because
        # a TEXT node box carries its advance width rather than its glyphs and the leftmost country
        # label overhangs the margin. Two separate sub-pixel effects, and only one of them was this.
        "margin": 16,
        # Every text slot the template defines, at the size and line height the template gives it,
        # so this step draws the same text the frame will and the render previews the frame instead
        # of only its proportions. The plot's band comes from these too: the header is a top-anchored
        # auto-layout and the footer a bottom-anchored one, so the room between them moves a line at
        # a time as the slots wrap, and recording one case as a constant left dead space above the
        # plot whenever a slot came in shorter than it.
        "template_text": {
            # Header: a title row, a 6px auto-layout gap, then the subtitle. `origin_y` is where the
            # row starts — the header block's own top padding here, and the block's y on mobile.
            #
            # The design team rebuilt these headers (verified 2026-08-27 with create-figma-chart's
            # `verify_templates.js`): the wrapper's inner padding is gone, so `origin_y` is the frame
            # margin itself, and the logo is a SIBLING of the header on every static template rather
            # than a child of a title row. A sibling adds nothing to the header's height, which is why
            # `logo_px` is 0 and there is no `max(title, logo)` cap: a one-line title genuinely shrinks
            # the header by a line, taking this frame's band top from 82.5 to 70.
            #
            # The logo occupies a title line plus the gap (16 to 51), so under a one-line title the
            # subtitle starts level with its bottom edge, and the template crops the subtitle's box to
            # end 24px short of it (`subtitle_box_px`).
            "origin_y": 16,
            "logo_px": 0,
            "logo_x": 771,
            "title_slot_px": 737.84,
            "title_px": 25,
            "header_gap_px": 6,
            "subtitle_slot_px": 818,
            "subtitle_px": 16,
            "subtitle_line_px": 19,
            # Footer. Its wrapper is pinned by its TOP (`constraints.vertical: MIN`), so it grows
            # DOWNWARD as the Note wraps — not upward into the chart, which is what this step's own
            # layout does. The two agree while the Note is the template's own two lines, which is what
            # `build_note` caps it at; a third line would leave the frame's licence row 2px from the
            # bottom edge where the template puts 16. If a longer Note is ever wanted, re-pin the
            # footer in the frame (`footer.y = frame.height - margin - footer.height`) and let it eat
            # upward, and raise the cap here in the same change.
            "note_px": 12,
            "note_line_px": 14,
            "note_slot_px": 818,
            "note_bottom_px": 1043.81 + DESKTOP_EXTRA_PX,
            "source_y": 1047.81 + DESKTOP_EXTRA_PX,
            "source_px": 12,
            "tagline_y": 1065.81 + DESKTOP_EXTRA_PX,
            "tagline_slot_px": 467,
            "license_y": 1065.81 + DESKTOP_EXTRA_PX,
            "license_px": 11,
        },
        # In whole template pixels, like the template's own slots: the in-bar values at 13, the row
        # labels at 12, and the annotations' run-in lists at 12 on a 16px line.
        "country_font_px": 12,
        "value_font_px": 13,
        # The design team's inset between a segment's edge and its value.
        "value_inset_px": 8,
        "key_font_px": 12,
        "key_line_px": 16,
        # The country's name and its survey year on a line each.
        "country_label": "two_lines",
        # Bars fill this share of a row's pitch: the design team's 25px bars on a 35px pitch, where it was
        # 25 on 31.5. The frame runs taller to make room, so the bars keep their thickness.
        "bar_fraction": 0.716,
        # Whether a value reads "4h 29m" rather than "4 hours 29 mins" when the long form does not fit.
        "with_mins_suffix": True,
        "groups": MAIN_CATEGORY_GROUPS,
        "categories": MAIN_CATEGORIES,
        # What each category holds, as an annotation over the top row with an arrow down to its segment.
        "group_labels": "annotated",
        # "in a 24-hour day" earns its words: every bar is the same length, and nothing else on the frame
        # says that the length is a whole day. The years are the ones the row labels show; a survey
        # labelled 2010 (France, Spain, New Zealand) ran over 2009/10.
        "subtitle": SUBTITLE,
        # The legend sentence starts a line of its own (`wrap_runs`).
        "subtitle_sentence_breaks": True,
    },
    "time_use_by_country_mobile": {
        "template": "mobile",
        "size": (TEMPLATES["mobile"].width_px, TEMPLATES["mobile"].height_px + MOBILE_EXTRA_PX),
        "margin": 16,
        "template_text": {
            # The design team's mobile sizes, set on the frame's own slots (see the Figma recipe): the
            # header at y=12 with a 4px gap, the title at 24px and the subtitle at 15px on an 18px line.
            # The title node is 428 wide against a 508 content box, the orphan guard the templates
            # build in, so the title is measured against 428. It fits on one line, which puts the
            # subtitle beside the logo — so the subtitle's box is cropped to clear it.
            "origin_y": 12,
            "logo_px": 0,
            "logo_x": 460,
            "title_slot_px": 428,
            "title_px": 24,
            "header_gap_px": 4,
            "subtitle_slot_px": 508,
            "subtitle_px": 15,
            "subtitle_line_px": 18,
            # This frame's footer is `Data source:` and the license, both full width — at 12px on 14px
            # lines with a 4px gap, the design team's sizes — and nothing else: no Note slot and no
            # tagline. So `note_in_band` has the step draw the Note as the footer's first row, and the
            # absence of `tagline_y` tells `draw_footer` the license has a row of its own.
            "source_y": 836,
            "source_px": 12,
            "license_y": 854,
            "license_px": 12,
            # Drawn above the footer's rows, so a line costs a line of chart rather than the frame's
            # bottom margin — which is why the cap is four here and two on the desktop frame. At 12px the Note
            # takes four lines of 508px; it is the same text either way, and the caveats it carries are
            # the ones that can move a bar the reader is looking at.
            "note_px": 12,
            "note_line_px": 14,
            "note_slot_px": 508,
            "note_max_lines": 4,
            # Where the Note's box ends: the footer's 4px row gap above the source row, so the Note is
            # the footer's first row on the same rhythm as the other two (source box 836..850, licence
            # from 854). In Figma it moves into the footer's auto-layout, which then holds that gap.
            "note_bottom_px": 832,
        },
        # The same point sizes as the desktop frame, deliberately: on a frame 0.64x as wide they read
        # half again as large, which is the direction the template itself goes (its own source and
        # license rows are 14px against the desktop's 12 and 11). 98 of the 100 values fit their segments
        # at this scale; the two that do not are the narrowest unpaid-work segments (Japan, South Korea).
        "country_font_px": 12,
        "value_font_px": 12,
        # The desktop's 8px scaled to this frame's width, which keeps the values on the two narrowest
        # segments that the full inset would push out.
        "value_inset_px": 5,
        "with_mins_suffix": True,
        "groups": MAIN_CATEGORY_GROUPS,
        "categories": MAIN_CATEGORIES,
        # No annotations: the subtitle's coloured names are the whole key. The member lists do not fit a
        # frame this narrow — the narrowest top-row segment spans 56px against a list over 150px wide.
        "group_labels": "none",
        # Name and year on one line, the years in a column of their own against the bars.
        "country_label": "year_column",
        # The design team's spacing here: 17px bars on a 26px pitch.
        "bar_fraction": 0.652,
        "note_in_band": True,
        # The same text as the desktop frame, the legend sentence on lines of its own (`wrap_runs`).
        "subtitle": SUBTITLE,
        "subtitle_sentence_breaks": True,
    },
}


def run() -> None:
    """Load data, render and save the chart."""
    check_contrast()
    check_key_lines()
    tb, ages = load_chart_groups()
    tb = add_main_category_totals(tb)
    paths.log.info(f"Loaded {len(tb)} countries, surveys {tb['year'].min()}-{tb['year'].max()}")

    source_citation = build_source_citation(tb)
    paths.log.info(f"Source citation: {source_citation}")

    for short_name, layout in LAYOUTS.items():
        fig = create_visualization(sort_rows(tb, layout), ages, source_citation, layout)
        # `export_frame` sweeps the clipping, saves the PNG opaque and the SVG transparent, and — the
        # reason to pass `template` — asserts the figure really is the size of the frame it names. That
        # check is what stands behind a hand-measured `size`: the registry carries the design team's
        # own numbers, so a typo in one is caught by the other. The filename suffix is the registry key
        # too, which is how `/create-static-viz`'s `verify_static_viz.py` knows which template to hold
        # `..._mobile.svg` against. Both frames run taller than their templates, so the height is passed.
        export_frame(paths, fig, short_name, template=layout["template"], height_px=layout["size"][1])
        plt.close(fig)


# ---------------------------------------------------------------------------
# Data loading
# ---------------------------------------------------------------------------


def sort_rows(tb: Table, layout: dict) -> Table:
    """Rank rows by the layout's own leading segment, descending.

    A chart whose first column is not in order reads as unsorted, and the four-category version leads
    with paid work *plus* study where the detailed one leads with paid work alone — so the two orders
    differ by a few places, and each chart is right about itself. Stable, so tied rows keep the
    source's order between runs.
    """
    column = layout["groups"][0]["column"]
    return tb.loc[tb[column].sort_values(ascending=False, kind="stable").index]


def add_main_category_totals(tb: Table) -> Table:
    """Build each drawn category from the source's own top-level columns.

    Three of the four are a straight rename; "Unpaid work" is the one addition. The day has to
    still close afterwards, which is what catches a source column read under the wrong name.
    """
    for group in MAIN_CATEGORY_GROUPS:
        tb[group["column"]] = tb[list(group["source_columns"])].sum(axis=1)
    totals = tb[[group["column"] for group in MAIN_CATEGORY_GROUPS]].sum(axis=1)
    assert totals.between(MINUTES_PER_DAY - 1, MINUTES_PER_DAY + 1).all(), (
        f"The four categories must spend the whole day: got {totals.min():.1f}-{totals.max():.1f}."
    )
    return tb


def load_chart_groups() -> tuple[Table, dict[str, str]]:
    """Load garden's `time_use` table (total population), unsorted — `sort_rows` ranks them.

    Returns the table plus the age-of-reference exceptions (country -> age range) for the note.
    """
    ds = paths.load_dataset("time_use")
    tb = ds.read("time_use")
    tb = tb[tb["sex"] == "total"].drop(columns=["sex"])

    source_columns = sorted({column for group in MAIN_CATEGORY_GROUPS for column in group["source_columns"]})
    assert not set(source_columns) - set(tb.columns), (
        f"Source columns changed in garden: missing {sorted(set(source_columns) - set(tb.columns))}."
    )
    # No sort here. `sort_rows` ranks by the layout's own leading segment and runs after this, so a sort
    # in this function only ever set an order that was thrown away.

    # What garden publishes, which this step takes as given. A layout tuned for these rows is not a
    # layout for 35: the row pitch, the value-label coverage and the header band all derive from the row
    # count, so a change to garden's cutoff should stop here to be looked at rather than be silently
    # redrawn.
    assert len(tb) == 26, f"Garden published {len(tb)} countries, not the 26 this layout is drawn for."
    missing = set(NOT_COMPARABLE) - set(tb["country"])
    assert not missing, f"Expected to leave out {sorted(missing)}, but garden no longer publishes them."
    tb = tb[~tb["country"].isin(NOT_COMPARABLE)].reset_index(drop=True)

    check_members_are_the_largest(tb)
    ages = {
        str(row["country"]): str(row["age_of_reference"])
        for _, row in tb.iterrows()
        if str(row["age_of_reference"]) != "15-64"
    }

    assert tb["country"].is_unique, "One row per country expected."
    # The source's five top-level categories partition the day (asserted strictly in garden; re-checked
    # here at the source's own rounding tolerance so a broken load cannot draw bars that misrepresent
    # shares).
    assert ((tb[source_columns].sum(axis=1) - MINUTES_PER_DAY).abs() < 2.0).all(), "Rows do not sum to 24 hours."
    # The source's three age-of-reference exceptions are all pre-2010 surveys, so garden's cutoff
    # removes them and everything here can say "aged 15 to 64" unqualified — garden asserts that too.
    # Assert it rather than assume it: `build_note` names the exceptions if any ever arrive, and this
    # is what says the subtitle would be wrong before the Note started covering for it.
    assert not ages, f"Garden published an age-of-reference exception the subtitle does not cover: {sorted(ages)}."

    return tb, ages


def build_source_citation(tb: Table) -> str:
    """Cite the data product behind the chart from the origins, as `title (year)`.

    The product's title rather than the producer: "OECD Time Use Database" names the dataset a reader
    would look for, where "OECD" alone names an organization with hundreds of them.
    """
    years: dict[str, list[str]] = {}
    for origin in tb[MAIN_CATEGORY_GROUPS[0]["source_columns"][0]].metadata.origins:
        year = origin.date_published.split("-")[0] if origin.date_published else ""
        seen = years.setdefault(origin.title or origin.producer, [])
        if year and year not in seen:
            seen.append(year)
    return "; ".join(f"{producer} ({'; '.join(sorted(ys))})" for producer, ys in years.items())


# ---------------------------------------------------------------------------
# Visualization
# ---------------------------------------------------------------------------


def create_visualization(tb: Table, ages: dict[str, str], source_citation: str, layout: dict) -> plt.Figure:
    """Build one version of the stacked-bar chart.

    Layout notes:
    - One axes carries the bars; x is minutes of the day (0-1440), y is one unit per country row, row 0
      at the top. The key and the country labels are drawn outside the axes box (clipping is off).
    - Values are written inside segments wide enough to hold them at the layout's type size.
    """
    sns.set_style("ticks")
    sns.set_palette("deep")
    # After seaborn, not before: `set_style` replaces `font.sans-serif` with its own list, which is how
    # this step came to emit a stack it had not chosen.
    matplotlib.rcParams["font.sans-serif"] = EMITTED_FONT_STACK
    palette = sns.color_palette("deep")

    width_px, height_px = layout["size"]
    margin_px = layout["margin"]
    template = layout["template_text"]

    def fx(x_px: float) -> float:
        return x_px / width_px

    def fy(y_px: float) -> float:
        return 1 - y_px / height_px

    fig = plt.figure(figsize=(width_px / PIXELS_PER_INCH, height_px / PIXELS_PER_INCH))
    fig.patch.set_facecolor("white")

    # Header — the template's title row, then its subtitle, whose category names are the legend.
    title = wrap_to_slot(TITLE, template["title_slot_px"], template["title_px"], PLAYFAIR_SLOT_SLACK)
    tokens = subtitle_tokens(layout["subtitle"], layout["groups"], int(tb["year"].min()), int(tb["year"].max()))
    subtitle_box = subtitle_box_px(template, margin_px, lines_in(title))
    subtitle_lines = wrap_runs(
        tokens, subtitle_box, template["subtitle_px"], by_sentence=bool(layout.get("subtitle_sentence_breaks"))
    )
    title_row_px = max(lines_in(title) * TEMPLATE_TITLE_LINE_PX, template["logo_px"])
    subtitle_y = template["origin_y"] + title_row_px + template["header_gap_px"]

    draw_slot(
        fig, fx(margin_px), fy(template["origin_y"]), title, template["title_px"], TEMPLATE_TITLE_LINE_PX, "title"
    )
    draw_rich_lines(
        fig,
        subtitle_lines,
        margin_px,
        subtitle_y,
        template["subtitle_px"],
        template["subtitle_line_px"],
        "subtitle",
        fx,
        fy,
    )

    # Footer, in the slots the static-chart templates define. A frame with no Note slot draws its
    # Note at the foot of the chart band instead, and the footer is told there is none.
    note = build_note(ages, layout)
    band_note = note if layout.get("note_in_band") else None
    draw_footer(fig, None if band_note else note, source_citation, layout, fx, fy)

    # The plot's horizontal extent, set by the country label column.
    countries = [str(SHORT_COUNTRY_NAMES.get(country, country)) for country in tb["country"].tolist()]
    years = [str(year) for year in tb["year"].tolist()]
    country_font = font_pt(layout, "country_font_px")
    label_mode_country = layout["country_label"]
    assert label_mode_country in {"two_lines", "year_column"}, f"Unknown country_label {label_mode_country!r}."
    # The ADVANCE, not the ink: a text node's box spans its side bearings too, so a column sized to the ink
    # leaves the widest right-aligned label's box sticking past the frame margin.
    name_px = max(text_advance_px(name, country_font, bold=True) for name in countries)
    year_px = max(text_advance_px(year, country_font) for year in years)
    if label_mode_country == "two_lines":
        plot_left_px = margin_px + max(name_px, year_px) + COUNTRY_LABEL_PAD
    else:
        plot_left_px = margin_px + name_px + YEAR_COLUMN_GAP + year_px + YEAR_COLUMN_GAP
    plot_width_px = (width_px - margin_px) - plot_left_px
    px_per_min = plot_width_px / MINUTES_PER_DAY

    # The band between the subtitle's ink and the footer's, and the key's room in it.
    label_mode = layout["group_labels"]
    assert label_mode in {"annotated", "none"}, f"Unknown group_labels {label_mode!r}."
    band_top = subtitle_y + len(subtitle_lines) * template["subtitle_line_px"]
    # The band stops at the Note, whether the template's slot holds it or the step draws it as the
    # footer's first row.
    band_bottom = template["note_bottom_px"] - lines_in(note) * template["note_line_px"]
    # Where the last bar's INK has to stop. A bar fills `bar_fraction` of its row, centred, so it stops
    # half an inter-bar gap short of the axes' own bottom edge, and starts the same share below its top.
    ink_bottom_px = band_bottom - BAND_INSET
    bar_fraction = layout["bar_fraction"]
    bar_head_rows = (1 - bar_fraction) / 2
    n_rows = len(tb)

    key = []
    if label_mode == "annotated":
        spans = segment_spans(tb.iloc[0], px_per_min, layout["groups"])
        key = key_blocks(spans, layout, (margin_px - plot_left_px, width_px - margin_px - plot_left_px))
        # Where the first bar's ink has to start so every block fits above it, then the axes top that puts
        # it there: the pitch is solved from the axes top, so the two are one equation, not an iteration.
        subtitle_right_px = margin_px + max(
            rich_line_width_px(line, template["subtitle_px"]) for line in subtitle_lines
        )
        bars_top_px = key_header_px(key, plot_left_px, band_top, subtitle_right_px)
    else:
        bars_top_px = band_top + BAND_INSET
    share = bar_head_rows / (n_rows - bar_head_rows)
    chart_top_px = (bars_top_px - share * ink_bottom_px) / (1 - share)
    row_pitch_px = (ink_bottom_px - chart_top_px) / (n_rows - bar_head_rows)
    chart_bottom_px = chart_top_px + n_rows * row_pitch_px
    paths.log.info(
        f"{layout['template']}: bars {bar_fraction * row_pitch_px:.2f}px on a {row_pitch_px:.2f}px pitch, "
        f"first bar at {chart_top_px + bar_head_rows * row_pitch_px:.1f}px."
    )

    ax = fig.add_axes(
        (
            fx(plot_left_px),
            fy(chart_bottom_px),
            plot_width_px / width_px,
            (chart_bottom_px - chart_top_px) / height_px,
        )
    )
    ax.set_axis_off()
    ax.patch.set_visible(False)
    ax.set_xlim(0, plot_width_px / px_per_min)
    ax.set_ylim(n_rows, 0)  # row 0 at the top; the annotations live above it

    # The bars, their values and the country labels.
    group_colors = {group["column"]: resolve_color(group["color"], palette) for group in layout["groups"]}
    draw_bars(
        ax,
        tb,
        countries,
        years,
        group_colors,
        px_per_min,
        row_pitch_px,
        layout,
        value_label_columns(tb, px_per_min, layout),
    )

    # The annotations over the top row.
    if key:
        draw_key(fig, key, plot_left_px, chart_top_px + bar_head_rows * row_pitch_px, layout, fx, fy)

    if band_note is not None:
        # `chart__note`, not `note`: the Figma pass drops the step's copies of the template's own text
        # slots BY PREFIX, and `note` is one of them. On this frame the Note is not a duplicate of a
        # template slot — the frame has no Note slot, which is why it is drawn here — so a name that
        # collides with that list would have it deleted on import, silently and only on mobile. And
        # `<subject>__<role>`, so the re-import can join it to its library style by name.
        draw_note(fig, margin_px, band_bottom, band_note, template, "chart__note", fx, fy)

    # Clipping is swept in `export_frame`, on the way out, which is what lets the labels drawn
    # outside the axes box survive into the SVG whole.
    return fig


def subtitle_box_px(template: dict, margin_px: float, title_lines: int) -> float:
    """The subtitle's box width: cropped to end 24px short of the logo under a one-line title.

    A one-line title brings the subtitle up level with the logo's bottom edge, so the templates crop
    its box to clear it (`/owid-staff:create-figma-chart`, TEXTS.md). The title's line count is this
    step's own, which can disagree with Figma's on a title near one line; this one is far from it.
    """
    if title_lines == 1:
        return template["logo_x"] - SUBTITLE_LOGO_GAP - margin_px
    return template["subtitle_slot_px"]


def subtitle_tokens(text: str, groups: list[dict], first: int, last: int) -> list[list[tuple[str, bool, str]]]:
    """The subtitle as words, each a list of (text, bold, color) pieces, with the legend filled in.

    `{categories}` becomes the category names in bar order — "paid work & study, unpaid work, personal
    care, and leisure" — each word in bold and in its segment's colour, which is what makes the sentence
    the legend. Punctuation that follows a name rides in the same word as a plain piece, so a line can
    never break between a name and its comma.
    """
    before, after = text.format(first=first, last=last, categories="\0").split("\0")
    runs: list[tuple[str, bool, str]] = [(before, False, TEXT_COLOR)]
    for index, group in enumerate(groups):
        if index:
            runs.append((", and " if index == len(groups) - 1 else ", ", False, TEXT_COLOR))
        runs.append((lowercase_label(group["label"]), True, rgb_to_hex(header_text_color(group["color"], None))))
    runs.append((after, False, TEXT_COLOR))

    words: list[list[tuple[str, bool, str]]] = [[]]
    for run_text, bold, color in runs:
        for index, chunk in enumerate(run_text.split(" ")):
            if index:
                words.append([])
            if chunk:
                words[-1].append((chunk, bold, color))
    return [word for word in words if word]


def lowercase_label(label: str) -> str:
    """A category name as it reads inside a sentence: "Paid work & study" -> "paid work & study"."""
    return label if label[1:2].isupper() else label[:1].lower() + label[1:]


def rgb_to_hex(color) -> str:
    """A color as `#rrggbb`, the form the SVG carries and Figma's styles are looked up by."""
    return "#" + "".join(f"{round(channel * 255):02x}" for channel in to_rgb(color))


def word_width_px(word: list[tuple[str, bool, str]], size_px: float) -> float:
    """A word's advance: its pieces laid end to end, each in its own weight."""
    return sum(text_advance_px(text, size_px * POINTS_PER_PIXEL, bold) for text, bold, _ in word)


def rich_line_width_px(line: list[list[tuple[str, bool, str]]], size_px: float) -> float:
    """A wrapped line's width: its words and one space between each pair."""
    fontsize = size_px * POINTS_PER_PIXEL
    space = text_advance_px("a ", fontsize) - text_advance_px("a", fontsize)
    return sum(word_width_px(word, size_px) for word in line) + space * (len(line) - 1)


def wrap_runs(
    words: list[list[tuple[str, bool, str]]], slot_px: float, size_px: float, by_sentence: bool = False
) -> list[list[list[tuple[str, bool, str]]]]:
    """Wrap mixed-style words into the slot greedily; with `by_sentence`, each sentence on lines of its own.

    A sentence boundary outranks filling the line, since a second sentence that starts mid-line reads as a
    run-on — unless starting it afresh costs a line over the plain wrap. The line breaks are explicit, so
    the frame's subtitle takes the same text with the same breaks.
    """

    def greedy(chunk: list) -> list:
        lines: list = [[]]
        for word in chunk:
            if lines[-1] and not fits_slot(rich_line_width_px([*lines[-1], word], size_px), slot_px):
                lines.append([])
            lines[-1].append(word)
        return lines

    plain = greedy(words)
    if not by_sentence:
        return plain
    sentences: list = [[]]
    for word in words:
        sentences[-1].append(word)
        if word[-1][0].endswith("."):
            sentences.append([])
    by_sentences = [line for sentence in sentences if sentence for line in greedy(sentence)]
    return by_sentences if len(by_sentences) <= len(plain) else plain


def draw_rich_lines(
    fig, lines: list, x_px: float, y_px: float, size_px: float, line_height_px: float, gid: str, fx, fy
) -> None:
    """Draw wrapped mixed-style lines, one text object per run of same-styled pieces.

    Runs carry their trailing space, never a leading one: `TextPath` cannot see a leading space, so a run
    beginning with one would be laid out flush against the run before it. Each line sits on its own
    baseline with its ink centred in its line box, so bold and regular runs share it exactly.
    """
    fontsize = size_px * POINTS_PER_PIXEL
    for line_index, line in enumerate(lines):
        runs: list[list] = []
        for word_index, word in enumerate(line):
            for piece_index, (text, bold, color) in enumerate(word):
                trailing = " " if piece_index == len(word) - 1 and word_index < len(line) - 1 else ""
                if runs and runs[-1][1:] == [bold, color]:
                    runs[-1][0] += text + trailing
                else:
                    runs.append([text + trailing, bold, color])
        baseline_px = y_px + line_index * line_height_px + line_height_px / 2 + cap_height_px(fontsize) / 2
        cursor = x_px
        for run_index, (text, bold, color) in enumerate(runs):
            fig.text(
                fx(cursor),
                fy(baseline_px),
                text.rstrip(),
                ha="left",
                va="baseline",
                fontsize=fontsize,
                fontweight="bold" if bold else "normal",
                color=color,
                gid=f"{gid}-{line_index}-{run_index}",
            )
            cursor += text_advance_px(text, fontsize, bold)


def value_label_columns(tb: Table, px_per_min: float, layout: dict) -> dict[str, int]:
    """Which groups carry a value, and in which form — `{column: index into value_candidates}`."""
    labelled = {}
    for group in layout["groups"]:
        column = group["column"]
        forms = value_candidates(group, float(tb[column].iloc[0]), layout["with_mins_suffix"])
        # A column is one unit, so it takes one form: the longest that fits on `VALUE_LABEL_COVERAGE`
        # of the rows, used on all of them. Choosing per row instead reads as a mistake — three rows
        # saying "2h 42m" among thirty saying "2 hours 42 mins" looks like the label ran out of room,
        # which it did, but the reader sees an inconsistency rather than a constraint.
        #
        # A group marked `compact` starts one form down, so the search picks "4h 29m" over
        # "4 hours 29 mins" even where the long form would fit.
        for index in range(1 if group.get("compact") else 0, len(forms)):
            fits = sum(
                1
                for minutes in tb[column].astype(float)
                if value_label(group, minutes, index, segment_px(minutes, px_per_min), layout)
            )
            if fits >= VALUE_LABEL_COVERAGE * len(tb):
                labelled[column] = index
                break
    # A column that finds no form gets no labels at all, on every row, and nothing else in the step
    # notices — the chart just renders with a quarter of its numbers missing. It is the failure mode a
    # narrower frame produces, so it is the one to fail loudly on.
    missing = [group["label"] for group in layout["groups"] if group["column"] not in labelled]
    assert not missing, (
        f"No value form fits {VALUE_LABEL_COVERAGE:.0%} of the rows for {missing} at "
        f"{px_per_min:.3f}px per minute. Widen the plot — a shorter country label frees the column — "
        f"or drop `value_fontsize`."
    )
    return labelled


def segment_px(minutes: float, px_per_min: float) -> float:
    """A segment's drawn width: its share of the day, less the gap that separates it from the next."""
    return minutes * px_per_min - SEGMENT_GAP_PX


def draw_bars(
    ax,
    tb: Table,
    countries: list[str],
    years: list[str],
    group_colors: dict,
    px_per_min: float,
    row_pitch_px: float,
    layout: dict,
    value_columns: dict[str, int],
) -> None:
    """One stacked row per country: the country label and its four segments, a gap of canvas apart."""

    def baseline(fontsize: float, offset_px: float = 0.0) -> float:
        """Where to put a line's baseline so its ink is centred `offset_px` below the bar's centre.

        `va="center"` centres the font's whole line box, which reserves room for descenders the
        digits never use — so a value label sits a tenth of a bar high, and text with descenders
        ("Japan") lands on a different baseline from text without ("269 mins"). Placing the baseline
        explicitly at half a cap-height below the line's centre fixes both.
        """
        return 0.5 + (offset_px + cap_height_px(fontsize) / 2) / row_pitch_px

    country_font = font_pt(layout, "country_font_px")
    label_x = -COUNTRY_LABEL_PAD / px_per_min
    year_px = max(text_advance_px(year, country_font) for year in years)
    inset = layout["value_inset_px"]
    last_column = layout["groups"][-1]["column"]
    for row in range(len(tb)):
        country_row = tb.iloc[row]
        slug = slugify(str(country_row["country"]))

        # The country's name in bold and its survey year in regular: a line each on desktop, centred on the
        # bar, or on mobile one line, the years in their own right-aligned column against the bars and each
        # name right-aligned against that column. No brackets: the weight and the column separate them.
        if layout["country_label"] == "two_lines":
            for text, offset, bold, gid in (
                (countries[row], -COUNTRY_LINE_PX / 2, True, f"{slug}__label"),
                (years[row], COUNTRY_LINE_PX / 2, False, f"{slug}__label-year"),
            ):
                ax.text(
                    label_x,
                    row + baseline(country_font, offset),
                    text,
                    ha="right",
                    va="baseline",
                    fontsize=country_font,
                    fontweight="bold" if bold else "normal",
                    color=TEXT_COLOR,
                    gid=gid,
                )
        else:
            for text, right_px, bold, gid in (
                (countries[row], -(YEAR_COLUMN_GAP + year_px + YEAR_COLUMN_GAP), True, f"{slug}__label"),
                (years[row], -YEAR_COLUMN_GAP, False, f"{slug}__label-year"),
            ):
                ax.text(
                    right_px / px_per_min,
                    row + baseline(country_font),
                    text,
                    ha="right",
                    va="baseline",
                    fontsize=country_font,
                    fontweight="bold" if bold else "normal",
                    color=TEXT_COLOR,
                    gid=gid,
                )

        left = 0.0
        for group in layout["groups"]:
            column = group["column"]
            minutes = float(country_row[column])
            color = group_colors[column]
            last = column == last_column
            # Every segment but the last stops short by the gap, so its start stays at its true minute.
            ax.barh(
                row + 0.5,
                minutes if last else segment_px(minutes, px_per_min) / px_per_min,
                left=left,
                height=layout["bar_fraction"],
                color=color,
                alpha=SEGMENT_ALPHA,
                linewidth=0,
                gid=f"{slug}__{slugify(column)}",
            )
            label = (
                value_label(group, minutes, value_columns[column], segment_px(minutes, px_per_min), layout)
                if column in value_columns
                else None
            )
            if label:
                # Left at the segment's start, and the last one right at the bar's end, so the values line
                # up down each column.
                ax.text(
                    left + minutes - inset / px_per_min if last else left + inset / px_per_min,
                    row + baseline(font_pt(layout, "value_font_px")),
                    label,
                    ha="right" if last else "left",
                    va="baseline",
                    fontsize=font_pt(layout, "value_font_px"),
                    color=value_label_color(composite_on_background(color)),
                    gid=f"{slug}__{slugify(column)}-value",
                )
            left += minutes


def key_blocks(spans: dict, layout: dict, bounds: tuple[float, float]) -> list[dict]:
    """Place the desktop annotations: each category's run-in list over the top row, arrowed to its segment.

    Each block starts centred over its top-row segment, then is pushed sideways until neighbours clear
    each other by `HEADER_MIN_GAP` and every block sits inside the frame's content column (`bounds`, in
    plot px, so it may reach over the country labels). The last block is set right-aligned, the rest
    left-aligned. The arrow's tip lands on its segment, as near the block's centre as the segment allows.
    """
    list_font = font_pt(layout, "key_font_px")
    blocks = []
    for category in layout["categories"]:
        start, end = spans[category["columns"][0]]
        width = max(text_advance_px(line, list_font) for line in category["key_lines"])
        centre = (start + end) / 2
        blocks.append(
            {
                "category": category,
                "segment": (start, end),
                "extent": [centre - width / 2, centre + width / 2],
                "height": len(category["key_lines"]) * layout["key_line_px"]
                + KEY_ARROW_GAP
                + KEY_ARROW_PX
                + KEY_ARROW_BAR_GAP,
            }
        )
    low, high = bounds
    # Left to right, push each block clear of the one before it and of the left edge; then right to left,
    # pull each one back inside the right edge and clear of the one after it.
    floor = low
    for block in blocks:
        shift = max(0.0, floor - block["extent"][0])
        block["extent"] = [block["extent"][0] + shift, block["extent"][1] + shift]
        floor = block["extent"][1] + HEADER_MIN_GAP
    ceiling = high
    for block in reversed(blocks):
        shift = max(0.0, block["extent"][1] - ceiling)
        block["extent"] = [block["extent"][0] - shift, block["extent"][1] - shift]
        ceiling = block["extent"][0] - HEADER_MIN_GAP
    for index, block in enumerate(blocks):
        last = index == len(blocks) - 1
        block["align"] = "right" if last else "left"
        block["anchor"] = block["extent"][1] if last else block["extent"][0]
        seg_start, seg_end = block["segment"]
        centre = sum(block["extent"]) / 2
        block["tip"] = min(max(centre, seg_start + ARROW_SEGMENT_INSET), seg_end - ARROW_SEGMENT_INSET)
    collision = key_blocks_collide(blocks)
    assert not collision, f"The annotations for {collision} would touch. Re-break their `key_lines`."
    assert blocks[0]["extent"][0] >= low - 0.01, "The annotations overrun the frame's content column."
    return blocks


def key_blocks_collide(blocks: list[dict]) -> str | None:
    """The first pair of neighbouring key blocks that touch, or None if they all clear each other."""
    for left, right in zip(blocks, blocks[1:]):
        if overlaps(tuple(left["extent"]), tuple(right["extent"]), HEADER_MIN_GAP - 0.01):
            return f"{left['category']['name']} and {right['category']['name']}"
    return None


def key_header_px(blocks: list[dict], plot_left_px: float, band_top: float, subtitle_right_px: float) -> float:
    """Where the first bar's ink has to start so that every annotation fits above it, in frame px.

    A block under the subtitle has to clear it by `BAND_INSET`, like any plot ink. One that clears the
    subtitle SIDEWAYS may rise to the header's bottom edge instead, beside the subtitle's shorter lines.
    """
    needed = []
    for block in blocks:
        start = plot_left_px + block["extent"][0]
        beside = start >= subtitle_right_px + HEADER_MIN_GAP
        needed.append((band_top if beside else band_top + BAND_INSET) + block["height"])
    return max(needed)


def draw_key(fig, blocks: list[dict], plot_left_px: float, bars_top_px: float, layout: dict, fx, fy) -> None:
    """Draw the desktop annotations: each category's run-in list, and an arrow from it down to its segment.

    One text node per line, each on its own baseline with its ink centred in its line box, as the bars'
    values are. The arrow curves: its tail sits beside the tip, towards the block's centre.
    """
    list_font = font_pt(layout, "key_font_px")
    line = layout["key_line_px"]
    arrow_bottom = bars_top_px - KEY_ARROW_BAR_GAP
    arrow_top = arrow_bottom - KEY_ARROW_PX
    for block in blocks:
        category = block["category"]
        slug = slugify(category["name"])
        list_top = arrow_top - KEY_ARROW_GAP - len(category["key_lines"]) * line
        for index, text in enumerate(category["key_lines"]):
            fig.text(
                fx(plot_left_px + block["anchor"]),
                fy(list_top + index * line + line / 2 + cap_height_px(list_font) / 2),
                text,
                ha=block["align"],
                va="baseline",
                fontsize=list_font,
                color=MEMBER_TEXT_COLOR,
                gid=f"key__{slug}-members" if index == 0 else f"key__{slug}-members-line{index}",
            )
        tip = block["tip"]
        # The tail leans towards the block's centre, so a block placed off its segment points across to it.
        lean = -1 if sum(block["extent"]) / 2 < tip else 1
        tail = tip + lean * ARROW_TAIL_OFFSET
        fig.add_artist(
            FancyArrowPatch(
                (fx(plot_left_px + tail), fy(arrow_top)),
                (fx(plot_left_px + tip), fy(arrow_bottom)),
                transform=fig.transFigure,
                connectionstyle=f"arc3,rad={0.35 * lean}",
                arrowstyle="-|>,head_length=4,head_width=2.5",
                mutation_scale=1,
                linewidth=0.9,
                color=ARROW_COLOR,
                shrinkA=0,
                shrinkB=0,
                gid=f"key__{slug}-arrow",
            )
        )


def check_key_lines() -> None:
    """Assert each category's key lines spell out its members, so a designer's breaks cannot drift."""
    for category in MAIN_CATEGORIES:
        assert " ".join(category["key_lines"]) == run_in_list(category["members"]), (
            f"The key lines for {category['name']} no longer spell out its members: re-break "
            f"{run_in_list(category['members'])!r}."
        )


def run_in_list(members: list[str]) -> str:
    """The members as one comma-separated phrase, in sentence case: "Paid work, commuting, homework".

    They are a list inside a phrase, which the style guide sets in sentence case. A word that opens with
    two capitals is an abbreviation ("TV & radio") and keeps them.
    """

    def lowered(name: str) -> str:
        return name if name[1:2].isupper() else name[:1].lower() + name[1:]

    return ", ".join([members[0], *(lowered(name) for name in members[1:])])


def draw_footer(fig, note: str | None, source_citation: str, layout: dict, fx, fy) -> None:
    """Fill the template's footer slots: Note, Data source, tagline and license.

    The footer is bottom-anchored, so the rows below the Note keep their y whatever the Note does and
    the Note itself grows upward from a fixed ink bottom.

    Two shapes, told apart by whether the template has a `tagline_y`: the 850-wide frames put the
    tagline and the license on one shared row, and the 540-wide ones give the license a full-width row
    of its own and carry no tagline at all.
    """
    width_px = layout["size"][0]
    margin_px = layout["margin"]
    template = layout["template_text"]
    content_px = width_px - 2 * margin_px

    if note is not None:
        note_top = template["note_bottom_px"] - lines_in(note) * template["note_line_px"]
        draw_note(fig, margin_px, note_top, note, template, "note", fx, fy)
    draw_slot(
        fig,
        fx(margin_px),
        fy(template["source_y"]),
        f"Data source: {source_citation}",
        template["source_px"],
        None,
        "data-source",
        FOOTER_COLOR,
    )

    if "tagline_y" not in template:
        # Nothing shares this row, so there is nothing to shrink — only the fit to check.
        assert fits_slot(run_row_width(license_runs(), template["license_px"]), content_px), (
            f"The license row needs more than the frame's {content_px:.0f}px. The phrasing gives, never a name."
        )
        draw_run_row(fig, license_runs(), template["license_px"], margin_px, template["license_y"], "license", fx, fy)
        return

    # The tagline and the license share this row: the tagline left, the license right-aligned to the
    # content edge.
    row_px = template["license_px"]
    # Nothing wraps this row — the tagline's wording is fixed and a name is never shortened — so
    # instead the row is drawn a hair smaller when this step's font would collide the two, which
    # the template's narrower Lato would not. The assert is the real limit: past it the row does
    # not fit even once the template sets it, and the wording has to give.
    needed_px = (
        text_advance_px(TAGLINE, row_px * POINTS_PER_PIXEL)
        + LICENSE_TAGLINE_GAP
        + run_row_width(license_runs(), row_px)
    )
    assert fits_slot(needed_px, content_px, LATO_BOLD_SLOT_SLACK), (
        f"The tagline and license need {needed_px:.0f}px of the footer's {content_px:.0f}px row. "
        f"Shorten the license's wording — never a name."
    )
    row_px *= min(1.0, content_px / needed_px)
    draw_slot(
        fig,
        fx(margin_px),
        fy(template["tagline_y"]),
        wrap_to_slot(TAGLINE, template["tagline_slot_px"], row_px),
        row_px,
        None,
        "tagline",
        FOOTER_COLOR,
    )
    # "by <names>", not the template's "by the author <name>": with two names those two words are
    # what pushes the line past the tagline it shares a row with. The license and the names it credits
    # are set in bold, as the templates set their own CC-BY, which is why the row is laid out as runs
    # rather than written as one string.
    draw_run_row(
        fig,
        license_runs(),
        row_px,
        width_px - margin_px,
        template["license_y"],
        "license",
        fx,
        fy,
        align="right",
    )


# ---------------------------------------------------------------------------
# Key layout
# ---------------------------------------------------------------------------


def segment_spans(row, px_per_min: float, groups: list[dict]) -> dict[str, tuple[float, float]]:
    """Each group's (start, end) in template pixels, for one row of the chart."""
    spans = {}
    cumulative = 0.0
    for group in groups:
        minutes = float(row[group["column"]])
        spans[group["column"]] = (cumulative * px_per_min, (cumulative + minutes) * px_per_min)
        cumulative += minutes
    return spans


# ---------------------------------------------------------------------------
# Text and color helpers
# ---------------------------------------------------------------------------


def overlaps(a: tuple[float, float], b: tuple[float, float], gap: float) -> bool:
    """Whether two spans come within `gap` of each other."""
    return a[0] - gap < b[1] and b[0] - gap < a[1]


def font_pt(layout: dict, role: str) -> float:
    """One of the layout's type sizes, in points, from the whole template pixels it is declared in.

    Declared in pixels because that is the unit the templates state their own slots in — 25, 16, 14, 12
    and 11 — and because declaring them in points is what produced sizes like 12.153px, which no
    template would ask for and no designer would set. matplotlib wants points, so the conversion lives
    here rather than in the table.
    """
    return layout[role] * POINTS_PER_PIXEL


def line_px(points: float) -> float:
    """A line of text at this point size, in template pixels."""
    return 1.3 * points / POINTS_PER_PIXEL


def tint(color, weight: float) -> tuple[float, float, float]:
    """Blend a color towards white. weight=0 keeps it, weight=1 turns it white."""
    r, g, b = to_rgb(color)
    return (r + (1 - r) * weight, g + (1 - g) * weight, b + (1 - b) * weight)


def resolve_color(spec: tuple, palette) -> tuple[float, float, float]:
    """Resolve a color spec into RGB.

    ("deep", i) is a seaborn palette position and ("tint", i, w) a blend of one towards white — both
    placeholders for a color Figma sets. ("hex", fill) and ("hex", fill, text) name a library color
    outright, the second form pairing a light fill with the darker variant its text uses.
    """
    if spec[0] == "hex":
        return to_rgb(spec[1])
    if spec[0] == "deep":
        return palette[spec[1]]
    return tint(palette[spec[1]], spec[2])


def header_text_color(spec: tuple, palette) -> tuple[float, float, float]:
    """The text form of a fill: a pale group's own fill is unreadable as a name on the light
    background, so it keeps the hue at a much shallower tint.

    A ("literal", color) spec passes through unchanged, which is how punctuation between names avoids
    taking either name's color.
    """
    if spec[0] == "literal":
        return to_rgb(spec[1])
    if spec[0] == "hex":
        # A three-part spec names the library's own darker variant of this fill; two parts leave it to
        # be derived, which is the same rule applied by measurement.
        return to_rgb(spec[2]) if len(spec) > 2 else readable_on_background(spec[1])
    if spec[0] == "tint":
        return tint(palette[spec[1]], spec[2] * 0.4)
    return readable_on_background(palette[spec[1]])


def readable_on_background(color) -> tuple[float, float, float]:
    """The same hue, darkened just far enough to be read as text on the template's canvas.

    Returns the colour untouched when it already clears the bar, so this only bites on fills light
    enough to need it.
    """
    shaded = to_rgb(color)
    while contrast_ratio(shaded, BACKGROUND_COLOR) < TEXT_CONTRAST_MIN:
        shaded = shade(shaded, 0.02)
    return shaded


def shade(color, weight: float) -> tuple[float, float, float]:
    """Blend a color towards black. weight=0 keeps it, weight=1 turns it black."""
    r, g, b = to_rgb(color)
    return (r * (1 - weight), g * (1 - weight), b * (1 - weight))


def check_contrast() -> None:
    """Check every contrast ratio this chart's colors have to hold, at the opacity it draws them.

    A ratio either clears its floor or matches a pin in `CONTRAST_ALLOWANCES`, and an allowance that
    is no longer needed fails too. Recorded numbers go stale and prose lies: the comment beside
    `SEGMENT_ALPHA` claimed for a while that 0.9 would fix the in-bar labels, and it does not.
    Measuring on every build is the only version of those numbers that cannot drift.
    """
    fills = [group["color"][1] for group in MAIN_CATEGORY_GROUPS]
    names = [group["label"] for group in MAIN_CATEGORY_GROUPS]
    composited = [composite_on_background(fill) for fill in fills]

    # Touching fills need a lightness gap, or the stack merges into one block in grayscale — and the
    # same gap has to survive dichromacy, which redistributes lightness. Segments separated by a gap of
    # canvas do not touch, so the gap carries the boundary and these floors do not apply.
    seams = list(zip(zip(composited, names), list(zip(composited, names))[1:])) if SEGMENT_GAP_PX == 0 else []
    for (fill, name), (next_fill, next_name) in seams:
        hold_contrast(
            ("seam", name, next_name),
            contrast_ratio(fill, next_fill),
            SEAM_MIN_RATIO,
            f"the {name} and {next_name} segments touch",
            "Reorder the palette, or raise SEGMENT_ALPHA",
        )
        worst = min(
            contrast_ratio(simulate_dichromacy(fill, kind), simulate_dichromacy(next_fill, kind))
            for kind in DICHROMACY_MATRICES
        )
        hold_contrast(
            ("cvd-seam", name, next_name),
            worst,
            SEAM_MIN_RATIO,
            f"the {name} and {next_name} seam under colour-blindness",
            "Reorder the palette, or pick a pair that differs in tone as well as hue",
        )
    # Values sit inside the segments, so they are body text on that fill.
    for fill, name in zip(composited, names):
        color = value_label_color(fill)
        hold_contrast(
            ("value", name),
            contrast_ratio(color, fill),
            VALUE_LABEL_MIN_RATIO,
            f"the value inside the {name} segment, in its best available color ({color})",
            "Raise SEGMENT_ALPHA, or draw this segment's values outside the bar",
        )
    # A category's name and member list are printed in its own color, on the cream canvas.
    for group in MAIN_CATEGORY_GROUPS:
        spec = group["color"]
        color = spec[2] if len(spec) > 2 else spec[1]
        hold_contrast(
            ("header", group["label"]),
            contrast_ratio(color, BACKGROUND_COLOR),
            HEADER_TEXT_MIN_RATIO,
            f"the {group['label']} name on the canvas",
            "Pair the fill with its Line and Slope Charts variant",
        )


def hold_contrast(key: tuple, ratio: float, floor: float, what: str, remedy: str) -> None:
    """One measured ratio against its floor, or against the shortfall this chart has accepted."""
    allowance = CONTRAST_ALLOWANCES.get(key)
    if ratio + CONTRAST_TOLERANCE >= floor:
        assert allowance is None, (
            f"CONTRAST_ALLOWANCES still pins {key} at {allowance:.2f}:1, but {what} now measures "
            f"{ratio:.2f}:1 and clears the {floor}:1 floor. Delete the allowance."
        )
        return
    assert allowance is not None, (
        f"At SEGMENT_ALPHA={SEGMENT_ALPHA}, {what} measures {ratio:.2f}:1, under the {floor}:1 floor. "
        f"{remedy} — or, if the shortfall is deliberate, pin it in CONTRAST_ALLOWANCES with the reason."
    )
    assert ratio + CONTRAST_TOLERANCE >= allowance, (
        f"{what.capitalize()} has regressed to {ratio:.2f}:1, below the {allowance:.2f}:1 this chart accepts. {remedy}."
    )


def check_members_are_the_largest(detail: Table) -> None:
    """Assert each category's key names its biggest members, not an arbitrary four or five of them.

    A key with fewer names than the category has members is a selection, and the only defensible
    selection is by size. Measured on the countries actually drawn, and on medians rather than means
    so one country's coding choice cannot promote a member into the key.
    """
    assert {category["name"] for category in MAIN_CATEGORIES} == set(KEY_MEMBER_COLUMNS), (
        "KEY_MEMBER_COLUMNS no longer covers exactly the drawn categories."
    )
    for category in MAIN_CATEGORIES:
        spec = KEY_MEMBER_COLUMNS[category["name"]]
        residual = {spec["residual"]} if "residual" in spec else set()
        assert set(category["members"]) == set(spec["named"]) | residual, (
            f"The names drawn for {category['name']} and the columns they map to have drifted: "
            f"{sorted(set(category['members']) ^ (set(spec['named']) | residual))}."
        )
        columns = list(spec["named"].values()) + list(spec["unnamed"])
        assert not set(columns) - set(detail.columns), f"Source columns changed under {category['name']}."
        medians = {column: detail[column].median() for column in columns}
        # A member no country reports has no median; it cannot outrank anything.
        smallest_named = min(
            ((name, medians[column]) for name, column in spec["named"].items() if pd.notna(medians[column])),
            key=lambda named: named[1],
        )
        for column in spec["unnamed"]:
            median = medians[column]
            assert pd.isna(median) or median <= smallest_named[1], (
                f"{category['name']} names '{smallest_named[0]}' at a median {smallest_named[1]:.1f} min/day "
                f"but leaves '{column}' unnamed at {median:.1f} — the key is naming a smaller member than "
                f"one it hides. Swap the name, or say why in KEY_MEMBER_COLUMNS."
            )


def contrast_ratio(first, second) -> float:
    """WCAG contrast ratio between two colors."""
    light, dark = sorted((relative_luminance(first), relative_luminance(second)), reverse=True)
    return (light + 0.05) / (dark + 0.05)


def relative_luminance(color) -> float:
    """WCAG relative luminance: sRGB channels linearised, then weighted."""
    channels = [c / 12.92 if c <= 0.04045 else ((c + 0.055) / 1.055) ** 2.4 for c in to_rgb(color)]
    return 0.2126 * channels[0] + 0.7152 * channels[1] + 0.0722 * channels[2]


def value_label_color(fill) -> str:
    """White or dark for a value sitting on `fill`, whichever has the higher contrast against it."""
    return "white" if contrast_ratio("white", fill) >= contrast_ratio(DARK_VALUE_COLOR, fill) else DARK_VALUE_COLOR


def simulate_dichromacy(color, kind: str) -> tuple[float, float, float]:
    """A color as a dichromat sees it — Vienot-Brettel-Mollon, applied in linear RGB.

    Here because a seam is a LIGHTNESS gap, and lightness is exactly what dichromacy redistributes: two
    fills can sit 2.3:1 apart in grayscale and 1.1:1 apart for a red-green colour-blind reader, which is
    the case this chart actually has. Nothing else in the step would notice.
    """
    matrix = DICHROMACY_MATRICES[kind]
    channels = [srgb_to_linear(c) for c in (color if not isinstance(color, str) else to_rgb(color))]
    out = [min(1.0, max(0.0, sum(m * c for m, c in zip(row, channels)))) for row in matrix]
    return tuple(linear_to_srgb(c) for c in out)


def srgb_to_linear(c: float) -> float:
    return c / 12.92 if c <= 0.04045 else ((c + 0.055) / 1.055) ** 2.4


def linear_to_srgb(c: float) -> float:
    return c * 12.92 if c <= 0.0031308 else 1.055 * c ** (1 / 2.4) - 0.055


def composite_on_background(color, alpha: float | None = None) -> tuple[float, float, float]:
    """A fill as it lands on the canvas once its opacity is applied — the color a label sits on.

    `alpha` is read at call time, not captured as a default: a default argument would freeze
    `SEGMENT_ALPHA` at import, which both hides a later change to the constant and makes
    `check_contrast` untestable against any other opacity.
    """
    alpha = SEGMENT_ALPHA if alpha is None else alpha
    fill, canvas = to_rgb(color), to_rgb(BACKGROUND_COLOR)
    return tuple(alpha * f + (1 - alpha) * c for f, c in zip(fill, canvas))


def text_width_px(text: str, fontsize: float, bold: bool = False) -> float:
    """Measured width of rendered text, in template pixels.

    Bold text is measured in the bold face rather than scaled from the regular one: the error in
    any single fudge factor grows with the length of the string, so a long bold run overruns what
    follows it while a short one looks fine.
    """
    if not text.strip():
        return 0.0
    prop = FontProperties(family=MEASURED_FONT_STACK, size=fontsize, weight="bold" if bold else "normal")
    points = TextPath((0, 0), text, prop=prop).get_extents().width
    return points / POINTS_PER_PIXEL


def cap_height_px(fontsize: float) -> float:
    """Height of a digit's ink above the baseline, in template pixels."""
    prop = FontProperties(family=MEASURED_FONT_STACK, size=fontsize)
    return TextPath((0, 0), "0", prop=prop).get_extents().ymax / POINTS_PER_PIXEL


def draw_note(fig, x_px: float, y_px: float, text: str, template: dict, gid: str, fx, fy) -> None:
    """Draw a Note with its lead-in bold: `Note:` in bold, then the sentence in regular.

    matplotlib has no rich text, so the first line is two objects, and every later line is one object of
    its own at `note_line_px` pitch: a multi-line block sets its own line height, which renders a pitch
    that disagrees with the first line's. The lead-in is anchored on its own ink centre and the remainder
    on its LEFT edge, which is what survives Figma: a centred run re-rendered in the template's narrower
    Lato shrinks away from its centre, and doing that to the remainder would open a gap after the lead-in.
    """
    size_px = template["note_px"]
    line_height_px = template["note_line_px"]
    fontsize = size_px * POINTS_PER_PIXEL
    lines = text.split("\n")
    assert lines[0].startswith(NOTE_LEAD), f"The Note does not start with {NOTE_LEAD!r}: {lines[0][:40]!r}"

    drawn, ink_px, step_px = place_run(NOTE_LEAD + " ", fontsize, bold=True)
    fig.text(
        fx(x_px + ink_px / 2),
        fy(y_px),
        drawn,
        ha="center",
        va="top",
        fontsize=fontsize,
        fontweight="bold",
        color=FOOTER_COLOR,
        gid=gid,
    )
    fig.text(
        fx(x_px + step_px),
        fy(y_px),
        lines[0][len(NOTE_LEAD) :].lstrip(),
        ha="left",
        va="top",
        fontsize=fontsize,
        color=FOOTER_COLOR,
        gid=f"{gid}--rest",
    )
    for index, line in enumerate(lines[1:], start=1):
        draw_slot(
            fig,
            fx(x_px),
            fy(y_px + index * line_height_px),
            line,
            size_px,
            None,
            f"{gid}--line-{index + 1}",
            FOOTER_COLOR,
        )


def draw_slot(
    fig, x, y, text: str, size_px: float, line_height_px: float | None, gid: str, color=TITLE_COLOR, ha="left"
):
    """Fill one of the template's text slots, at the size and line height the template gives it."""
    fig.text(
        x,
        y,
        text,
        ha=ha,
        va="top",
        fontsize=size_px * POINTS_PER_PIXEL,
        linespacing=(line_height_px / size_px) if line_height_px else 1.2,
        color=color,
        gid=gid,
    )


def license_runs() -> list[tuple[str, bool]]:
    """The license row, as (text, bold) runs: the license itself and each name it credits are bold.

    Every space rides at the *end* of a run, never at the start: a leading space is invisible to
    `TextPath`, so a run beginning with one gets laid out flush against the run before it.
    """
    runs: list[tuple[str, bool]] = [("Licensed under ", False), ("CC-BY ", True), ("by ", False)]
    for index, author in enumerate(AUTHORS):
        last = index == len(AUTHORS) - 1
        if index:
            runs.append(("and " if last else ", ", False))
        runs.append((author if last else f"{author} ", True))
    return runs


def run_row_width(runs: list[tuple[str, bool]], size_px: float) -> float:
    """Width of a row of runs: every run's step, but only the last one's ink."""
    fontsize = size_px * POINTS_PER_PIXEL
    placements = [place_run(text, fontsize, bold) for text, bold in runs]
    return sum(step for _, _, step in placements[:-1]) + placements[-1][1]


def fits_slot(measured_px: float, slot_px: float, ratio: float = LATO_SLOT_SLACK) -> bool:
    """Whether text this step measures at `measured_px` fits `slot_px` once the template sets it.

    The question is about the frame, so the step's own width is divided by how much wider its font is
    than the template's.
    """
    return measured_px <= slot_px * ratio


def draw_run_row(
    fig, runs: list[tuple[str, bool]], size_px: float, x_px: float, y_px: float, gid: str, fx, fy, align="left"
) -> None:
    """Draw one row of mixed-weight runs, laid out left to right from `x_px` (or back from it).

    matplotlib has no rich text, so a row that changes weight mid-line is several text objects — which
    is also what Figma wants, since a single node whose weight varies has to be re-ranged by hand.
    """
    fontsize = size_px * POINTS_PER_PIXEL
    placements = [place_run(text, fontsize, bold) for text, bold in runs]
    cursor = x_px - run_row_width(runs, size_px) if align == "right" else x_px
    for index, (drawn, ink_px, step_px) in enumerate(placements):
        fig.text(
            fx(cursor + ink_px / 2),
            fy(y_px),
            drawn,
            ha="center",
            va="top",
            fontsize=fontsize,
            fontweight="bold" if runs[index][1] else "normal",
            color=FOOTER_COLOR,
            gid=f"{gid}-{index}",
        )
        cursor += step_px


def wrap_to_slot(text: str, slot_px: float, size_px: float, slack: float = LATO_SLOT_SLACK) -> str:
    """Wrap text into one of the template's slots, at the template's own size.

    `slack` converts the slot into this step's font: a Lato slot holds a little more than this step
    measures and a serif slot a little less, so the two faces pass different figures.
    """
    return wrap_to_width(text, slot_px * slack, size_px * POINTS_PER_PIXEL)


def lines_in(text: str) -> int:
    """Line count of already-wrapped text."""
    return text.count("\n") + 1


def place_run(text: str, fontsize: float, bold: bool = False) -> tuple[str, float, float]:
    """A run's drawn text, the width to centre it on, and the step to the next run.

    A run's trailing space belongs to the layout, not to its glyphs — so it is dropped from the text
    and kept in the step. Centring the space along with the ink puts the ink half a space off, which
    is invisible here but not in Figma: it trims trailing space out of a text box, so a separator dot
    ends up hugging the name after it.
    """
    drawn = text.strip()
    return drawn, text_advance_px(drawn, fontsize, bold), text_advance_px(text, fontsize, bold)


def text_advance_px(text: str, fontsize: float, bold: bool = False) -> float:
    """Width of text *including* any trailing space, in template pixels.

    `TextPath` measures ink, so a trailing space contributes nothing to its extents — laying runs
    out by that measurement butts each one against the last (`study:Paid work`). Measuring with a
    sentinel glyph on the end and subtracting it back gives the advance instead.
    """
    sentinel = "|"
    return text_width_px(text + sentinel, fontsize, bold) - text_width_px(sentinel, fontsize, bold)


def wrap_to_width(text: str, max_px: float, fontsize: float, bold: bool = False) -> str:
    """Wrap text greedily against measured glyph widths, in template pixels."""
    lines: list[str] = []
    current = ""
    for word in text.split():
        candidate = f"{current} {word}".strip()
        if current and text_width_px(candidate, fontsize, bold) > max_px:
            lines.append(current)
            current = word
        else:
            current = candidate
    if current:
        lines.append(current)
    return "\n".join(lines)


def format_hours(minutes: float) -> list[str]:
    """Hours-and-minutes candidates, longest first: '8 hours 28 mins', '8h 28m', '508'."""
    hours, mins = divmod(round(minutes), 60)
    hours_word = "hour" if hours == 1 else "hours"
    if mins == 0:
        return [f"{hours} {hours_word}", f"{hours}h", f"{round(minutes)}"]
    mins_word = "min" if mins == 1 else "mins"
    return [f"{hours} {hours_word} {mins} {mins_word}", f"{hours}h {mins}m", f"{round(minutes)}"]


def value_candidates(group: dict, minutes: float, with_suffix: bool) -> list[str]:
    """In-bar label candidates for a segment, longest first.

    Every drawn segment is worth hours rather than minutes, so all four set `as_hours`; `unit_suffix`
    puts the unit on the leftmost segment of a row where the values are minutes.
    """
    if group.get("as_hours"):
        return format_hours(minutes)
    if with_suffix and group.get("unit_suffix"):
        return [f"{round(minutes)} mins", f"{round(minutes)}"]
    return [f"{round(minutes)}"]


def value_label(group: dict, minutes: float, form: int, available_px: float, layout: dict) -> str | None:
    """A segment's label in its column's chosen form, or nothing where that form does not fit.

    One column, one form, and no shorter fallback: `format_hours`' last candidate is the bare minute
    count, and a row printing "162" among rows printing "2h 42m" does not read as a narrow bar — it
    reads as a different unit, with nothing on the frame to say which. The mobile frame has 388px of
    plot and two segments too narrow for the compact form, so it is the frame that made this visible;
    the rule is the one `value_label_columns` already states for choosing the form in the first place.
    Leaving those two unlabelled costs the reader nothing: the bar carries the value, and the row
    still visibly adds to a day.
    """
    candidates = value_candidates(group, minutes, layout["with_mins_suffix"])
    return fit_text(
        candidates[form : form + 1], available_px - layout["value_inset_px"], font_pt(layout, "value_font_px")
    )


def fit_text(candidates: list[str], available_px: float, fontsize: float) -> str | None:
    """The longest candidate that fits the available width once the frame sets it in Lato, or None."""
    for candidate in candidates:
        if fits_slot(text_width_px(candidate, fontsize) + VALUE_PAD, available_px):
            return candidate
    return None


def slugify(name: str) -> str:
    """Layer-panel-friendly id: lowercase, hyphens for spaces and underscores."""
    return name.lower().replace(" & ", "-").replace(" ", "-").replace("_", "-").replace(":", "")


def build_note(ages: dict[str, str], layout: dict) -> str:
    """Compose the Note row: the age-of-reference exceptions, if any, then what the averages cover."""
    described = {
        "15 and more": "15 and over",
        "15-74": "15 to 74",
        "20-64": "20 to 64",
    }
    exceptions = ", ".join(f"{country} ({described.get(age, age)})" for country, age in sorted(ages.items()))
    # Only the exceptions, because the subtitle already says 15 to 64 and the Note has two lines to
    # spend on things said nowhere else. With the 2010 cutoff there are no exceptions left, so this is
    # normally empty — it exists for a release that adds an older survey back.
    ages_sentence = f"Estimates cover people aged 15 to 64, except in {exceptions}. " if exceptions else ""
    text = f"{NOTE_LEAD} " + ages_sentence
    # The Note's lines go to what a reader needs to read a bar right, and only that.
    #
    # First, what the averages are over, and what that does to paid work. A reader who sees 2h 57m of
    # paid work in Italy reads it as a short working day; it is the average across everyone aged 15 to 64,
    # working or not. "Everyone" is not stated in the workbook but follows from the data: each country's
    # categories add up to the whole day, which averages over participants only would not. "Weekdays and
    # weekends" is the workbook's own phrase; it does not say how each survey weights its diary days, so
    # the Note does not claim "all seven days".
    #
    # Then what the green segment holds beyond unpaid work: the source's code 5, folded in here (see
    # `MAIN_CATEGORY_GROUPS`). Per the workbook's activity sheet, 5.1 is religious/spiritual activities and
    # civic obligations, and 5.2 "other (no categories)" is whatever the OECD did not assign elsewhere,
    # which differs by survey: diary filling and residual minutes; waiting, "doing nothing" and travel to
    # leisure activities (Canada); all travel except commuting (Japan, per the footnote on the Total
    # sheet — its mapping column still describes the 2016 survey); and unspecified travel (HETUS 2020
    # countries, UK, Germany, Italy), which Belgium, Hungary and Luxembourg count under personal care
    # instead. Hence "some travel", without naming a kind.
    #
    # No generic comparability sentence: it named no comparison a reader could act on. The one country
    # the OECD flags as not comparable is left off the chart (`NOT_COMPARABLE`).
    text += (
        "Averages cover everyone aged 15 to 64, on weekdays and weekends alike. Days off and people not "
        "working or studying count as zero hours of paid work and study. Unpaid work also includes religious "
        "and civic activities, and time the OECD doesn't assign to another category, including some travel."
    )
    # Against the narrower of the Note's own slot and the content width — the slot is the template's,
    # but a mobile frame's content is narrower than it.
    template = layout["template_text"]
    content_px = layout["size"][0] - 2 * layout["margin"]
    # The lead-in is drawn bold and bold is wider, so its extra width comes off the wrap's budget
    # here rather than being discovered as an overhanging first line. Taken off every line, not just
    # the first: it is under 2px at this size, and both frames wrap to the same break points either
    # way, so the simpler rule costs nothing and cannot leave the first line short of room.
    note_pt = template["note_px"] * POINTS_PER_PIXEL
    bold_extra = text_advance_px(NOTE_LEAD, note_pt, bold=True) - text_advance_px(NOTE_LEAD, note_pt)
    slot_px = min(template["note_slot_px"], content_px) - bold_extra
    wrapped = wrap_to_slot(text, slot_px, template["note_px"])
    # Two lines on the desktop frame, whose footer grows DOWNWARD from a fixed top (see
    # `note_bottom_px`), so a third eats the template's bottom margin rather than the chart's band.
    # The mobile frame has no Note slot at all and draws this above its footer rows, where a line costs
    # a line of chart and nothing else — which is why its cap is its own number.
    cap = template.get("note_max_lines", 2)
    assert lines_in(wrapped) <= cap, (
        f"The Note wraps to {lines_in(wrapped)} lines and this frame holds {cap} — shorten it, or "
        f"re-pin the frame's footer and raise `note_max_lines` together."
    )
    return wrapped
